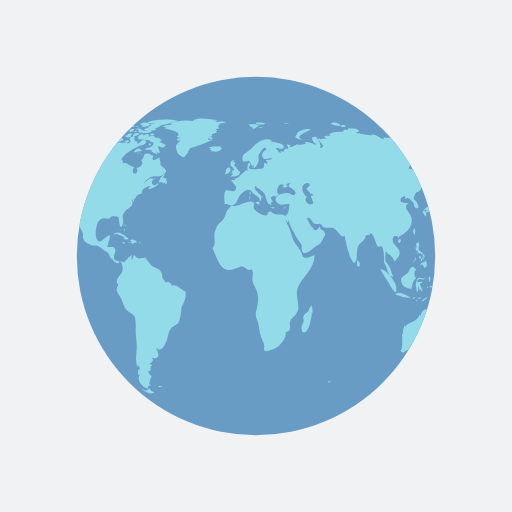
t = 0.00 s
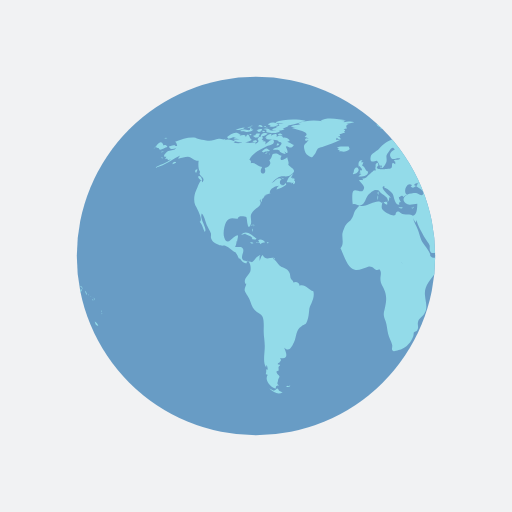
t = 1.25 s
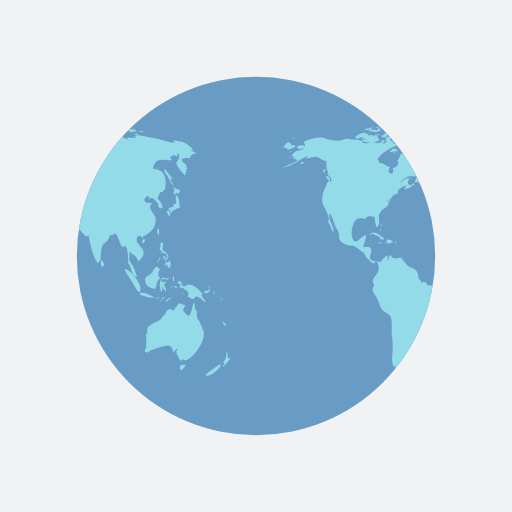
t = 2.50 s
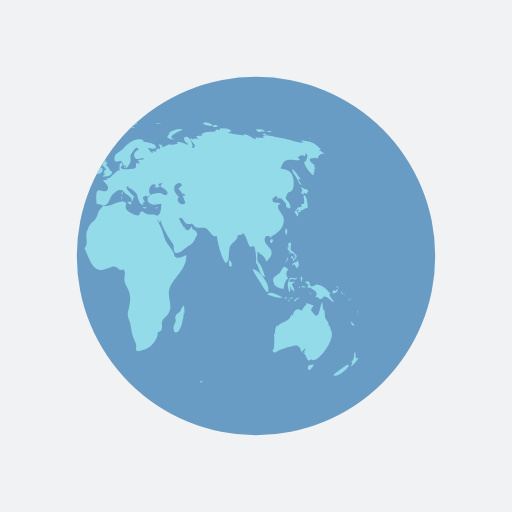
t = 3.75 s

The animated SVG that drew these frames (rendered in a browser with its animation timeline set to each time). Animation: 2 SMIL elements (animateTransform=2); one cycle of 5.00 s, repeats indefinitely.

<svg xmlns="http://www.w3.org/2000/svg" xmlns:xlink="http://www.w3.org/1999/xlink" style="margin: auto; background: rgb(241, 242, 243); display: block;" width="96px" height="96px" viewBox="0 0 100 100" preserveAspectRatio="xMidYMid">
<defs> <clipPath id="ldio-dafb9qollff-cp"> <circle cx="50" cy="50" r="35"></circle> </clipPath> </defs>
<circle cx="50" cy="50" r="35" fill="#689cc5"></circle>
<g clip-path="url(#ldio-dafb9qollff-cp)">
  <path transform="scale(2) translate(-25 -25)" fill="#93dbe9" d="M64.4,74.4c0.3,0.3,0.2,0.3-0.3,0.3C64.1,74.3,64.2,74.5,64.4,74.4z M31.4,75.4c-0.2,0.1-0.3-0.2-0.5,0.1c0.3,0.2,0.6,0.1,0.8-0.1C31.6,75.2,31.6,75.4,31.4,75.4z M84.9,36.9c-0.3,0.2-0.8-0.1-1.1-0.5 c0.1,0.2,0.1,0.6,0.3,0.9c-0.5,0.2-0.2,0.6,0.2,0.7c0-0.1,0-0.3,0-0.4c0.2,0.1,0.4,0.2,0.5,0.3c0.2-0.2,0.2-0.3,0.4-0.5 C85.1,37.2,85,37,84.9,36.9z M85.1,40.6c0-0.6-0.1-2.1-0.6-2.4c-0.6-0.4,0.5,2.1-0.6,1.6c0,0.2-0.1,0.5,0,0.7 c-0.8-0.3-0.9,0.5-1.4,0.9c0.3,0.3,0.4,0.6,0.6,0.9c0.3-0.4,0.2-0.9-0.3-1.2c0.2,0,0.4-0.2,0.6-0.2c0.2,0,0.6,0.2,0.6,0.2 C84.2,41,84.5,40.7,85.1,40.6z M83.7,41c-0.4-0.1-0.7,0.2-0.3,0.6c0.2-0.4,0-0.1,0.3-0.2C83.8,41.2,83.6,41.1,83.7,41z M93.5,62.8 c0.1,0.5,0.3,0.9,0.7,0.8C94.1,63.3,93.8,63,93.5,62.8z M93,71.2c-0.1-0.1-2.5,1.6-2.9,2.1c0.8,0.5,2.9-1.2,3.1-2.1 C93,71.5,92.9,71.2,93,71.2z M95,69.9c-0.4,0.2-0.6,0-0.5-0.4c0,0.1-0.1,0.2-0.1,0.3c0.1-0.5,0.1-0.8-0.1-1.1 c-0.3,0.7,0.1,1.4-0.7,2c0.3,0.3,0.3,0.4-0.1,0.7c0.1,0,0.1,0.1,0.1,0.2C93.9,71.3,95,70.2,95,69.9z M82,50.6 c0.2-0.2,0.3-0.2,0.3-0.5c-0.1,0-0.3-0.1-0.4-0.1C81.9,50.2,81.9,50.4,82,50.6z M82.4,50.6c-0.3-0.4-0.2,0.1-0.1,0.5 c0.2-0.3,0.3-0.5,0.2-0.9C82.5,50.4,82.4,50.5,82.4,50.6z M82.8,49.7c-0.1,0-0.2,0-0.3,0c0,0.1,0.2,0.4,0.2,0.5c-0.1,0-0.1,0-0.2,0 c0.1,0.2,0.1,0.3,0.2,0.5c0.1-0.2,0.1-0.2,0-0.5c0.1,0,0.2,0.1,0.2,0.1C83,50.1,82.9,49.9,82.8,49.7z M81,51 c0.2-0.3,0.3-0.4,0.2-0.8c-0.1,0.5-0.4,0.8-0.6,1.2C80.8,51.3,80.9,51.1,81,51z M81.2,48.6c0.1,0.2,0.1,0.5,0.3,0.3 c0,0.4,0.3,0.6,0.6,0.6c0,0,0-0.1,0.1-0.1c0.1,0.2,0.2,0.3,0.4,0.4c0-0.7-0.6-0.5-0.8-1c-0.2-0.4,0.2-0.9,0-1.4 c-0.5-0.1-0.6,0.3-0.4,1c0,0-0.1-0.1-0.1-0.1C81.1,48.3,81.1,48.4,81.2,48.6z M83.3,52.2c0.1-0.5,0.1-1.1-0.3-1.4c0,0.1,0,0.2,0,0.3 c-0.4,0.2-0.9,0.1-0.9,0.8c0.7-0.7,0.4,0.2,1,0.5c0-0.2,0.1-0.5,0.1-0.7C83.2,52,83.3,52.1,83.3,52.2z M81.5,49.6 c0.1-0.1,0.3-0.1-0.2-0.3C81.4,49.4,81.5,49.5,81.5,49.6z M91.8,57.4c0.1,0.1,0,0.2,0.2,0.1c-0.1-0.2-0.2-0.5-0.3-0.7 C91.6,57,91.7,57.1,91.8,57.4z M90.2,57.3c0.4-0.1,1.1-0.5,0.6-0.9c-0.1,0.4-0.2,0.6-0.4,0.3c-0.1,0-0.5,0.2-0.5,0.3 C89.9,57.2,90,57.2,90.2,57.3z M90.9,56.1c0.1,0.2,0.2,0.3,0.2,0.5c0.1-0.5-0.2-0.8-0.6-0.8C90.7,55.9,90.8,56,90.9,56.1z M90.3,59 c-0.2-0.4-0.7-0.7-1-1.6c0.1,0,0.2,0,0.3,0c-0.7-0.7-1.4-1.7-2.5-1.8c-0.5-0.1-1,0.5-1.3,0.3c-0.5-0.2-0.1-1.4-1.2-0.8 c0.3,0.4,0.6,0.5,0.9,0.6c-0.2,0-0.3,0.1-0.5,0.1c0.1,0.2,0.2,0.4,0.3,0.5c0.1,0,0.2-0.2,0.2-0.2c0.6,0.5,2,1,1,2 c0.6-0.3,0.7,0.4,1.2,0.3c0.4-0.1,0.4-0.5,0.6-0.5C89.2,57.9,89.5,58.9,90.3,59z M93.2,58.5c-0.1,0.1-0.2-0.2-0.2,0.1 C93.3,58.8,93.2,58.6,93.2,58.5z M92.4,57.7c0,0-0.1-0.2-0.2-0.3C92.2,57.6,92.3,57.6,92.4,57.7z M92.9,58c0.1,0.1,0.1,0.1,0.2,0.2 c-0.2-0.2-0.3-0.3-0.5-0.4C92.7,57.8,92.8,57.9,92.9,58z M93.5,59.1C93.6,58.9,93.6,58.8,93.5,59.1z M93.5,58.7c0-0.2,0-0.4-0.2-0.6 C93.3,58.3,93.4,58.5,93.5,58.7z M81,45.9c0.1-0.5,0.2-1-0.1-1.3C80.6,45,80.6,45.5,81,45.9z M94.8,61c0,0,0.1-0.2,0-0.4 C94.7,60.8,94.8,61.1,94.8,61z M94.8,61.2c0.1,0.1,0,0.3,0.2,0.1C94.9,61.1,94.8,61.2,94.8,61.2z M29.5,76.3 c-0.4-0.8-0.5-0.2-0.7-0.2c0.2,0-0.3,0.2-0.3,0.2c-0.2,0-0.6-0.3-0.9-0.4c0.9,0.9,1.9,1.2,2.6,0.7C30,76.6,29.8,76.4,29.5,76.3z M89.6,64.4c0-0.2-0.2-0.3-0.1-0.7c-0.2,0-0.1-0.1-0.3,0c0.1-0.8-0.5-1.1-0.7-1.7c-0.1-0.5,0-1-0.2-1.6c-0.1,0.1-0.1,0.1-0.2,0.2 c0-0.5-0.1-1.1-0.2-1.6c-0.5,0.9-0.5,3.8-1.7,2.2c-0.3-0.5-0.4-0.2-0.4-0.8c0-0.3,0.4-0.5,0.4-0.7c0-0.1-1.1-0.4-1.4-0.5 c0.3,0.3-0.7,0.7-0.8,1.5c-0.5-0.2-0.7-0.4-1.1-0.2c-0.4,0.1-0.7,0.9-0.7,1.1c0,0-0.1,0.1-0.1,0.1c0-0.1,0-0.2-0.1-0.3 c-0.4,0.8-0.6,1.1-1.3,1.4c-0.6,0.3-1.1,0.4-1.6,1c0-0.1,0-0.2,0-0.3c-0.3,0.6-0.5,1.1-0.3,1.8c-0.1-0.1-0.1-0.2-0.2-0.3 c0,0.1,0,0.3,0,0.4c0-0.1-0.1-0.1-0.1-0.2c0.1,1,0.1,1.7,0,2.7c0,0.4-0.6,0.5,0,0.9c0.4,0.2,0.7-0.3,1-0.4c0.8-0.2,1.4-0.5,2.3-0.7 c1.4-0.5,1.7-0.2,2.1,1.1c0.2-0.3,0.5-0.6,0.8-0.8c-0.1,0.4-0.3,0.7-0.6,1c0.2-0.1,0.3-0.2,0.5-0.4c-0.1,0.2-0.1,0.3-0.2,0.5 c0.5,0.2,0.5,2.1,1.5,0.9c0,0.1-0.1,0.1-0.1,0.2C86.9,71.3,90.8,66.1,89.6,64.4z M85.9,71.3c-0.4-0.2-1,0.2-0.7,0.8 c0.2,0.6,0.9-0.4,1.1-0.9C86.2,71.2,86.1,71.2,85.9,71.3z M24.6,44.3c0-0.2,0.2-0.3-0.1-0.5C24.5,44,24.6,44.2,24.6,44.3z M24.2,44.9c0.1,0.1,0.1,0.2,0.1,0.4c0.1-0.2,0.1-0.3,0-0.6C24.1,44.6,24.3,44.8,24.2,44.9z M24.4,43.9c-0.2,0-0.3-0.1-0.3,0.2 C24.3,44.1,24.4,43.9,24.4,43.9z M36.2,56.9c-1-0.3-1.6-1.5-2.7-1.1c0-0.7-0.8-0.9-1.2-0.6c0-0.4-0.4-0.5-0.5-0.8 c-0.1-0.1-0.1-0.7-0.2-1c-0.3-0.7-0.6-0.8-1.2-1.1c-0.6-0.3-0.6-0.2-1.1-0.8c-0.3-0.4-0.6-0.7-1-1c0.1,0,0.2-0.1,0.3-0.1 c-0.9-0.2-1.7,0.6-2.3-0.6c-0.4,0.3-0.4,0.8-0.6,1.2c0-0.3,0-0.7,0-0.9c0.4-0.6-0.1-0.2-0.5,0.1c-0.3,0.2-0.7,0.9-1,1 c0,0-1.6-0.3-1.6-0.3c-0.8-0.7,0.1-1.4-0.1-2.2c-0.2-0.8-1.1-0.3-1.6-0.5c0.2-0.3,0.3-0.7,0.3-1.1c0.1,0,0.1,0,0.1,0.1 c0.2-1.2,0.5-1.7-0.7-0.8c-0.6,0.5-1.3,1.5-1.8,0c-0.3-0.8,0-2.4,0.4-3.1c0.7-1.1,1.6-0.5,2.3-0.6c-0.1-0.7,1.4-0.4,1.6-0.3 c0.2,0.3,0.2,2.8,0.8,1.6c0.5-1-0.4-1.7,0.5-2.7c0.6-0.7,2-1.1,1.3-2.2c0.1,0,0.1,0,0.2,0.1c0-0.2,0-0.3,0.1-0.4 c0,0.4,0,0.4-0.1,0.8c0.3-0.4,0.3-0.4,0.3-0.9c0.1,0.1,0.1,0.1,0.1,0.2c0.2-0.3,0.4-0.5,0.4-0.7c0,0,0.4-0.1,0.6-0.1 c-0.1,0-0.3,0-0.5,0c0.4-0.2,0.8-0.2,1.1-0.4c-0.1,0,0,0-0.2,0c-0.1-0.9,1.4-1.5,1.9-1.4c-0.5,0.2-0.4,0.3-0.6,0.7 c0.5-0.1,1.4-0.5,1.9-0.9c0-0.1-0.1-0.3-0.1-0.4c-0.6,1.2-1.7-0.1-0.8-0.7c-0.7-0.6-1.3,0.5-2,0.8c0.5-0.5,1.1-1.2,1.7-1.3 c0.8-0.2,1.5,0.2,2.2-0.4c1.2-0.9,0.1-1.1-0.6-1.9c0.2-0.5-0.1-0.9-0.2-1.5c-0.5,0.5-1.8,1-1.1-0.3c-0.5,0-0.6-0.4-1.2-0.4 c-1,0-0.4,0.7-1.2,1.3c0.6,0.8-0.3,1.4-0.9,1.5c0.6,1.6-1.5,1.4-0.5-0.2c-0.8,0-1.4-1-2.2-0.7c0-0.6,0.1-0.4-0.3-0.7 c0.5-1.3,2.5-2.2,3.5-2.7c0.3-0.1,1.4-0.2,1.3-0.9c-0.2-1-1.3,0.4-1.7,0.6c0.1-0.2,0-0.2,0.1-0.5c-0.2,0-0.2-0.2-0.6,0 c0.1-0.1,0.1-0.2,0.2-0.3c-0.1,0-0.2,0-0.4-0.1c0.7-0.6-0.4-1-0.8-0.1c0.5,0.5-0.1,0.7-0.5,1c0.1-0.1,0.1-0.2,0.2-0.3 c-0.5-0.2-1,0.1-1.6,0c-0.4-0.1-0.7-0.4-1.2-0.1c0,0,0.1,0.1,0.1,0.1c-0.4,0.1-1.1,0.1-1.7,0c0.1-0.1,0.3-0.1,0.4-0.2 c-0.6-0.3-1.5-0.7-2.1-0.3c0.1-0.1,0.1-0.2,0.2-0.3c-0.4,0.3-0.9,0-1.4,0c-0.6,0.1-1.2,0.4-1.8,0.4c-0.6,0-2.5-0.4-2.7-0.6 c-1.3-0.2-2.7,0.3-4,0.8c0.3,0.2,0.3,0.4,0.4,0.8c-0.2,0-0.3,0-0.5,0c0.1-0.1,0.1-0.1,0.2-0.2c-0.4,0-0.9,0.2-1.3,0.3 c0.2,0.7,0.9,0.5,1.4,0.3c-0.3,0.5-0.9,0.4-1.5,0.6c-0.5,0.2-1.4,1.3-0.4,1.1c-0.1,0.1-0.1,0.3-0.3,0.5c0.2-0.1,0.3-0.1,0.5-0.1 c0,0.1,0,0.1-0.1,0.2c0.1,0,0.1-0.1,0.2-0.1c0,0.1,0,0.1,0,0.2c0.2-0.1,0.4-0.1,0.6-0.2c-1,0.9-2.2,1-3.2,1.7 c2.1-0.4,3.5-1.8,5.4-2.6c-0.3,0.1-0.7,0.4-0.8,0.8c0.8-0.2,1.2-0.4,1.9-0.4c0.8,0.1,1.3,0.9,2.1,0.8c-0.1,0.6-0.1,1.8,0.3,2.2 c-0.6,0.8,1.3,1,0.4,2c-0.2-1.2-0.9,1-1.2,1.6c-0.4,0.8-0.5,2-0.2,2.8c0.2,0.4,1.7,3,0.9,3.3c0.6,0.7,0.6,1.2,1,2 c0.6-0.7-1.1-2.5-0.6-3.6c0.4,0.2,0.8,1.8,1,2.3c0.2,0.4,0.6,1.1,0.8,1.6c0.1,0.7-0.2,0.6,0.2,1.3c0.2,0.4,0.9,0.7,1.3,0.9 c0.5,0.3,1,0.1,1.3,0.2c0.8,0.3,1.4,1.1,2.1,1.3c0,0-0.1,0-0.1,0c0.4,0.5,0.5,0.9,0.7,1.3c0.1-0.1,0.1-0.1,0.1-0.2 c0.4,0.6,0.9,1.2,1.4,1c-0.1-0.8,0.3-0.4,0.5-0.1c0.3,0.5,0.3,1.3,0.2,1.7c-0.2,0.7-1.6,1.6-0.9,2.5c0-0.1,0.1-0.1,0.1-0.2 c0,0.6-0.4,0.8-0.3,1.5c0.1,0.3,0.7,1.2,0.9,1.6c0.3,0.7,0.5,1.6,1,2.1c0.5,0.6,1.3,0.7,1.6,1.4c0.3,0.7,0.2,2,0.2,2.8 c0,1,0.2,1.8,0.2,2.7c0.1,1.2-0.5,3.5,0.3,4.4c0-0.2,0-0.3,0-0.5c0.3,0.3,0.2,0.4,0.3,0.9c-0.1,0-0.2-0.1-0.3-0.1c0,0.5,0,0.6-0.1,1 c0.1,0,0.3,0.1,0.4,0.1c-0.8,1.1,0.7,2.6,1.6,2.7c-0.1-0.5,0.1-0.6,0.6-0.6c-0.6-0.4-0.2-0.6-0.2-1c0-0.2,0.3-0.7,0.3-0.7 c0-0.2-0.3-0.5-0.3-0.4c0-0.1-0.3-0.3-0.3-0.6c0-0.2,0.4-0.2,0.4-0.2c0.1-0.5-0.2-0.7,0.3-1c0-0.1-0.1-0.1-0.1-0.2 c-0.8,0,0-0.5,0-0.4c0.1-0.3,0.5-0.3,0.1-0.9c1.8,0.4,1.2-1.1,0.8-2c1,0.9,1.4,0,1.9-1c0.6-1.3,0.3-2.4,1.5-3.2 c0.7-0.5,0.7-0.1,1.1-1c0.3-0.8,0.3-1.4,0.4-2.2C35.4,59.7,36.6,58.3,36.2,56.9z M24.2,26.2c-0.2,0-0.3-0.1-0.5,0 C23.9,26.6,23.9,26.3,24.2,26.2z M22.4,25.3c-0.2,0.1-0.4,0.2-0.5,0.3c0.4,0.1,0.8,0,1.2,0c-0.2,0-0.4,0.2-0.6,0.2 c0.5,0,1.7,0,2-0.5c-0.2,0-0.3,0-0.4,0c0-0.1,0-0.2,0.1-0.3c-0.4,0.1-0.3-0.1-0.4,0.4C23.3,25.5,22.8,25.2,22.4,25.3z M24.2,27.3 c-0.5-0.1-0.6-1.9-1.2-0.5c0-0.6-0.7-0.4-1.2-0.3c0.1-0.1,0.1-0.1,0.2-0.2c-0.5-0.1-1.1,0.2-1.5,0.5c0.2,0,0.4,0.1,0.7,0.1 c-0.2,0-0.4,0.1-0.6,0.1c0.3,0.2,0.8,0.1,1.2,0.2c-0.4,0-0.8,0.1-1.2,0.1C21.2,28.1,23.6,27.9,24.2,27.3z M24,24.9 c0-0.3-0.3-0.1-0.7,0C23.6,25,23.8,24.9,24,24.9z M21.6,25.4c0.4-0.1,0.9-0.1,1.2-0.5c-0.6,0-1.2,0.2-1.8,0.5 C21.2,25.4,21.4,25.4,21.6,25.4z M32.4,34.8c-0.1,0-0.2,0.2-0.3,0c0,0,0.1-0.1,0.1-0.1c-0.1,0-0.3,0-0.4,0c0.2-0.2,0.3-0.5,0.5-0.7 c-0.6,0.1-1.2,1.1-1.3,1.6c0.3,0,0.7,0,1,0.1c-0.1,0.1-0.1,0.1-0.2,0.2c0.1-0.1,0.4-0.2,0.5-0.3c0,0.1,0,0.2-0.1,0.4 c0.4,0,0.5-0.3,0.4-0.7c-0.1,0-0.1,0-0.2,0.1c0-0.1,0.1-0.2,0.1-0.3C32.6,34.9,32.5,34.9,32.4,34.8z M14,35c0.7,0.6,0.5-0.1,0.2-0.5 C13.7,34.1,13.5,34.6,14,35z M19.6,27.1c0.8-0.1,1.5-0.7,2.3-0.8c-0.9-0.9-1.9,0-2.6,0.5C19.5,26.8,19.5,27,19.6,27.1z M27.7,29.4 c-0.8-0.6-0.7-0.5-1.6,0.2c0.1,0,0.4,0.2,0.3,0.2C27,29.4,27.6,29.7,27.7,29.4z M13.3,33.1c-0.2,0.2-0.3,0.4,0,0.7 c0.1-0.2,0.2-0.5,0.3-0.7C13.4,33.1,13.4,33.1,13.3,33.1z M27.5,30.1c0.1,0,0.1,0.3,0.2-0.1C27.6,30,27.6,30.1,27.5,30.1z M29.8,36 c-0.1,0,0-0.3-0.2-0.1c0.3,0.2,0.2,0.2,0.6,0.1C30.1,36.1,29.9,36.1,29.8,36z M26.7,30c0.2,0,0.3,0.1,0.6-0.2 C27,29.8,26.9,29.9,26.7,30z M30.5,35c-0.2-0.2-0.3-0.3-0.6-0.3C30.1,34.9,30.3,34.9,30.5,35z M27,25.3c0,0.2,0.1,0.2,0,0.5 c0.7,0.2,2.2,0.4,2.7-0.2c-0.7-0.3-1.4,0.1-2.1-0.2c0,0,0.1-0.1,0.1-0.1c-0.4-0.2-0.8-0.3-1.3-0.1C26.7,25.3,26.8,25.3,27,25.3z M26.8,24.9c0.2,0,0.3,0,0.5,0C27.2,24.8,26.9,24.9,26.8,24.9z M27.5,24.4c0.1,0,0.2,0,0.4,0c-0.1,0.1-0.2,0.1-0.3,0.2 c0.6,0.4,1.2,0,1.8-0.2c-0.5-0.6-1.3-0.6-2-0.2C27.3,24.4,27.4,24.2,27.5,24.4z M26.3,25.8c0.2,0,0.3,0.1,0.5-0.1 C26.6,25.6,26.1,25.4,26.3,25.8z M27,24.8c-0.1-0.2-0.1-0.3-0.5,0C26.8,24.9,26.8,24.7,27,24.8z M29.7,26.4c0.1,0,0.3,0,0.5,0 c-0.2-0.3-0.6-0.4-0.9-0.2C29.4,26.5,29.4,26.4,29.7,26.4z M26.9,26c-0.5-0.1-0.9,0.1-1,0.7c0.5-0.1,1-0.3,1.4-0.6 C27.1,26.1,27,26,26.9,26z M31.5,27.3c-0.4-0.3-0.7-0.5-1.2-0.4c-0.2-0.6-0.9-0.4-1.3-0.2c0.3-0.8-0.6-0.5-1-0.2 c0-0.1,0-0.1-0.1-0.2c0.1-0.1,0.2-0.1,0.3-0.2c-0.6,0-1.1,0.2-1.4,0.8c0.1,0,0.2,0,0.3,0C27.1,27,27,27,26.9,27.1 c0.6,0.3,2.7,0.1,2.5,0.6c0.8,0.1,0.7,0.4,0.2,0.9c-0.3,0.3-0.9,0.1-1.3,0.6c0.5,0.2,0.9-0.2,1.4,0.3c0,0-0.1,0.1-0.1,0.1 c0.4,0.3,0.8,0.5,1.2,0.5c-0.1-0.2-0.2-0.5-0.4-0.7c1.4,1.5,0.5-0.9,0.4-0.7c0.3-0.6,0.9,0.8,1.6-0.4c-0.5-0.1-0.8-0.5-1.3-0.6 c0.2-0.1,0.3-0.1,0.5-0.2C31.6,27.5,31.5,27.4,31.5,27.3z M25.7,24.7c0.2,0.1,0.4,0.1,0.6,0.1c-0.1-0.4-0.5-0.5-0.9-0.3 c0.1,0,0.1,0,0.2,0.1c-0.1,0-0.2,0.1-0.3,0.1C25.4,24.7,25.5,24.7,25.7,24.7z M29,24c0.5,0.1,0.9,0.1,1.4,0.1 c-0.3,0.1-0.7,0.1-1,0.1c0.1,0.2,0,0.1,0.2,0.3c-0.2,0.1-0.5,0.2-0.8,0.3c0.2,0.1,0.3,0.2,0.4,0.3c-0.4-0.2-0.8,0-1.1,0.3 c0.7,0.1,1.9,0.3,2.5-0.2c-0.1,0-0.2,0-0.4,0c0.4-0.3,1-0.4,1.2-0.7c-0.1,0-0.2,0-0.3,0c0.9,0,1.8-0.4,2.7-0.6c-0.1,0-0.3,0-0.4,0 c0.4-0.1,0.9-0.1,1.3-0.3c-1.6-0.4-4.4-0.4-5.9,0.3C28.9,23.8,28.9,23.9,29,24z M29.5,28.2c-0.2-0.3-0.3-0.3-0.5,0.2 C29.3,28.4,29.4,28.3,29.5,28.2z M24.4,24.6c-0.2,0-0.4-0.1-0.6,0.1C24,24.7,24.2,24.6,24.4,24.6z M25,27.4c-0.2,0-0.4,0-0.7,0.2 c0.3,0.2,0.6,0.2,0.9,0.1C25.2,27.4,25.1,27.5,25,27.4z M24.4,26.5c0.4,0.5,0.9,0.5,1.3,0c-0.1,0-0.2-0.1-0.2-0.1 c0.2-0.1,0.2-0.1,0.3-0.3c-0.4,0-0.9-0.1-0.9,0.3C24.7,26.4,24.6,26.5,24.4,26.5z M25.3,25.7c0.4,0.2,0.9-0.1,0.9-0.5 c-0.4,0-0.8,0-1.1,0.4C25.5,25.4,25.3,25.7,25.3,25.7z M78.1,46.7c-0.7,0.3-0.2,0.9,0,0.7C78.4,47,78.4,46.8,78.1,46.7z M24.7,46.8 c0.2,0,0.3,0,0.4-0.2c-0.8-0.5-2-1.9-3-0.7c0.3-0.1,0.6-0.2,0.9-0.3c0,0-0.1,0.1-0.1,0.1c0.6,0.3,1,0.3,1.4,0.8 c-0.1,0.1-0.1,0.2-0.2,0.2C24.3,46.7,24.5,46.8,24.7,46.8z M55.7,40.5c-0.1,0.1-0.2,0.1-0.4,0.1c0.4,0.2,0.3,0.1,0.6-0.2 C55.9,40.4,55.8,40.4,55.7,40.5z M49.5,32.8c0.1-0.4,0.2-0.6-0.3-0.4C49.2,32.7,49.3,32.7,49.5,32.8z M48.9,38.1 c0-0.3,0.1-0.4,0-0.7C48.6,37.7,48.8,37.8,48.9,38.1z M45.1,32.6c0.1-0.1,0.1-0.3,0.2-0.1c0,0.1,0.4,0.4,0.4,0.6 c0,0.4-0.6-0.1-0.3,0.6c-0.1,0-0.2,0.1-0.3,0.1c0.1,0,0.3,0.2,0.5,0.2c-0.2,0.1-0.4,0.3-0.6,0.5c0.7,0,1.9,0,1.9-1 c-0.6-0.2-0.6-1-1.2-1.2c0.2-0.2,0.2-0.5,0.3-0.6c-0.2,0-0.3,0-0.5,0c0.1-0.1,0.2-0.3,0.3-0.4C45,31.2,44.9,32,45.1,32.6z M53.3,40.5c-0.2,0-0.2,0.1-0.4-0.1c0,0.1,0,0.1,0,0.2c0.3,0.1,0.5,0.2,0.8,0C53.5,40.5,53.5,40.5,53.3,40.5z M41.5,27.3 c-0.3,0-0.6,0-0.9,0c0-0.1,0.2-0.4,0.2-0.4c0.3,0.3,0.4,0.3,0.8,0.3c-0.2-0.3-0.2-0.4-0.6-0.6c0.1,0,0.3,0,0.5,0 c-0.1-0.1,0-0.2-0.2-0.4c0.3,0,0.5-0.1,0.7-0.2C42,26,42,26,41.9,26c0.2,0,0.3,0,0.5,0c-0.1-0.1-0.2-0.2-0.2-0.3 c0.3-0.2,0.3-0.2-0.1-0.5c0.2,0,0.5-0.1,0.7-0.1c-0.3-0.4-0.2-0.7,0.3-0.9c-0.2,0-0.3,0-0.5,0c0.5,0,1-0.2,1.6-0.3 c-0.6-0.3-1.5-0.1-2.1,0c0.1-0.1,0.2-0.1,0.2-0.2c-0.6-0.1-1.3-0.1-1.9-0.1c0.7,0,1.5,0.1,2.2-0.1c-1.4-0.2-3.8-0.7-5,0.1 c0.1,0,0.3,0.1,0.4,0.1c-1.6-0.3-3.3-0.2-4.8,0.4c0.2,0,0.3,0.1,0.5,0.1c-0.6,0.3-1.4,0.1-1.9,0.5c0.4,0.1,0.8,0.2,1.2,0.2 c-0.3,0-0.7,0-1,0.1c0.2,0.2,4.1,0.7,2.5,1.7c0.3,0.1,0.5,0.2,0.8,0.4c-0.9-0.5-1,0.9,0,0.2c-0.6,1-1.2,0.7-0.8,2.1 c0.2,0.7,0.5,0.9,0.9,1.1c0.7,0.4,0.6,0.2,1.1-0.4c0.1-0.1,0.4-0.9,0.6-1.1c0.4-0.3,0.8-0.2,1.1-0.4C39.3,28.2,40.4,27.9,41.5,27.3z M25.3,47.4c0.3,0.1,0.4-0.1,0.6,0.3c0.2-0.4,0.6-0.3,0.9-0.4c-0.3-0.4-0.9-0.7-1.4-0.4c0.2,0.2,0.1,0.2,0.3,0.4 c-0.2,0-0.3,0.1-0.6,0C25,47.6,25.1,47.4,25.3,47.4z M80.8,58.3c0.1,0,0.2-0.1,0.3-0.1C81,58,80.7,58,80.5,58.4 C80.6,58.4,80.7,58.3,80.8,58.3z M82.5,56.6c-0.2-0.4-0.3-0.7-0.5-1.1c0.2-0.1,0.3-0.3,0.5-0.3c0-0.1,0-0.1,0-0.2 c-0.4,0.2-1.4,0.1-0.8-0.4c0.5-0.4,1.2,0.5,1.3-0.5c-0.4,0.6-0.9,0-1.3,0.2c-0.3,0.2-0.5,1.1-0.5,1.5c0,0,0.3,1.2,0.2,1.2 c0.4,0.2,0.2-0.9,0.4-1.2c0,0.4,0.1,0.6,0.2,0.9c0.1-0.1,0.2-0.1,0.3-0.2c-0.1,0.3,0,0.3,0,0.5C82.5,56.9,82.4,56.8,82.5,56.6z M78.5,55.3c0.1,0.8,1.5,1.1,1.9,1.1c0.1-0.7,0.3-1.8,0.9-2c-0.6-0.8-0.4-1.3,0-1.8c-0.4-0.2-0.5-0.6-0.8-0.5 c-0.3,0.1-0.6,0.9-0.8,1.1C79.1,53.9,77.9,54,78.5,55.3z M85.8,57.1c-0.1,0.1-0.2,0-0.2,0.5C85.8,57.4,85.7,57.2,85.8,57.1z M83.6,56c-0.1,0-0.2,0-0.3,0C83.6,56.5,83.5,56.1,83.6,56z M81.6,58.9c-0.1-0.2-0.1-0.4-0.5-0.3C81.3,58.8,81.4,58.8,81.6,58.9z M82.3,58.2c-0.1-0.2-0.5-0.1-0.8,0.1C81.7,58.4,82,58.3,82.3,58.2z M78.7,58c0.5,0.1,1,0.2,1.5,0.1c-0.6-0.3-2.6-1.5-3-0.6 C77.7,57.7,78.2,57.8,78.7,58z M77.4,56.5c0.3-1-2-4.1-3.1-3.9c0.4,0.9,1,1.6,1.5,2.5C76,55.4,77.5,58.3,77.4,56.5z M84.2,56.1 c0.2,0.1,0.3,0,0.5,0.2c-0.2-0.5-0.6-0.6-0.9-0.2C84,56.1,84.1,56.1,84.2,56.1z M83.9,55.1c0.1-0.4,0.3-0.8-0.1-1.2 C83.7,54.3,83.7,54.7,83.9,55.1z M82.7,58.8c0.2-0.3,0.6-0.5,0.9-0.7c-0.5,0-1,0.2-1.2,0.8C82.5,58.9,82.6,58.9,82.7,58.8z M44.1,33.6c-0.1,0.1-0.1,0.3-0.2,0.4c0.4,0.1,1.4-0.5,1.1-1C44.7,32.3,44,33,44.1,33.6z M41.8,29.6c0.5,0.1,1.1-0.1,1.5-0.5 c0-0.1-0.2-0.4-0.2-0.5c-0.6,0.1-1.9-0.2-2.3,0.3c0.2,0,0.3,0.1,0.5,0.1c-0.1,0-0.2,0.1-0.4,0.2c0.2,0.1,0.3,0.1,0.5,0.2 c-0.1,0.1-0.2,0.1-0.2,0.2C41.4,29.5,41.6,29.5,41.8,29.6z M48.7,38.5C48.8,40.2,49,37.2,48.7,38.5z M50.5,39.4 c-0.2,0-0.4,0.1-0.6,0c0.1,0.3,0.4,0.5,0.7,0.6C50.7,39.5,50.6,39.5,50.5,39.4z M24.1,47.3c-0.1,0.1-0.2-0.1-0.2,0.1 c0.3,0.2,0.3,0.2,0.6,0.1C24.4,47.3,24.3,47.4,24.1,47.3z M70,51c-0.1-0.1-0.1-0.1-0.2-0.2C69.3,52.7,70.9,52.3,70,51z M61,60.2 c0-0.2-0.1-0.4-0.2-0.6c-0.1,0.3-0.3,0.5-0.4,0.7c-0.1,0.8-0.9,0.8-1.1,1.4c-0.2,0.4,0.1,0.7,0,1.1c-0.1,0.4-0.3,0.6-0.4,1 c-0.1,1.2,0.5,1.5,1.1,0.7c0.5-0.7,0.9-2.6,0.9-3.5c0,0.1,0.1,0.2,0.1,0.2C61.1,60.9,61,60.6,61,60.2z M74.3,48.1 c-0.9,0.8-1-2.4-2-2.6c0,0.2,0,0.2,0,0.4c-0.3-0.1-0.5,0-0.9,0.1c0.1,0.9-1.3,1.5-1.5,2.2c-0.2,0.6-0.2,2.1-0.3,2.7 c-0.1,0.1-0.3,0.4-0.5,0.5c-1-1.2-1.5-3.8-1.8-5.4c-0.6,0.6-1.1-0.6-1.6-1c-0.5-0.5-0.4-0.4-1.1-0.5c-0.5-0.1-0.9,0.1-1.3-0.1 c-0.4-0.2-0.5-0.6-0.8-0.7c-0.3-0.1-0.5,0.2-1,0c-0.7-0.3-0.8-1.5-1.5-1.1c0.1,0.9,0.8,1.3,1,2.1c0-0.2,0.1-0.4,0.1-0.5 c0.1,1.3,1,0.8,1.4-0.1c-0.1,0.9,0.5,0.7,0.8,1.1c0.4,0.8,0.2,0.6-0.1,1.2c-0.4,1-0.6,1.2-1.5,1.7c-0.6,0.4-2,1.9-2.6,1.1 c-0.3-0.4-0.1-0.9-0.2-1.3c-0.2-0.5-0.7-1-0.9-1.4c-0.4-0.8-1.8-3-1.6-3.7c0,0.3-0.2,0.5-0.2,0.7c-0.2-0.3-0.4-0.5-0.5-0.9 c0.1,0.8,0.6,1.5,0.9,2.2c0.3,0.7,0.4,1.4,0.7,2.1c0.3,0.7,2,2.5,1.7,3c0.5,0.9,1.8,0.2,2.4-0.1c0.1,3.4-3.7,4.9-3.4,7.8 c0.1,1.4,0.7,2.7-0.3,3.9c-0.7,0.8-1,0.7-1.1,1.7c0,0.5,0.2,0.8-0.1,1.3c-0.1,0.2-0.6,0.3-0.7,0.5c0,0.1,0,0.5-0.1,0.7 c-0.2,0.5-0.5,1.1-0.9,1.5c-0.5,0.6-0.9,0.8-1.4,1c-0.2,0.1-1.4,0.4-1.5,0.4c-0.6-0.2-0.2-0.7-0.3-1.2c-0.2-0.8-0.6-1.4-0.8-2.2 c-0.2-0.9-0.2-1.6-0.5-2.5c-0.3-0.8-0.5-1.3-0.2-2.2c0.3-1.4,0.5-2.2,0.1-3.5c-0.3-1-0.9-1.5-0.9-2.5c0-0.8,0.3-1.3-0.2-1.9 c-0.9,0.6-1.1-0.8-2.2-0.5c-0.7,0.2-1.9,0.8-2.6,0.6c-1.5-0.3-2.2-3.1-2.8-4.2c0.8-0.8,0.2-2.2,0.4-3c0.1-0.4,0.4-1.2,0.6-1.5 c0.4-0.6,0.9-0.7,1.2-1.3c0.5-0.8,0.3-1.3,1-2c0.8-0.9,0.3-0.3,1.4-0.5c0.9-0.1,2.7-1.4,3.4-0.6c0.1,0,0.2-0.1,0.2-0.1 c-0.2,0.8-0.3,1.2,0.3,1.7c0.5,0.4,1.7,1.1,2.2,0.8c0.1,0,0-0.6,0.5-0.7c0.2-0.1,0.7,0.4,0.9,0.5c0.5,0.2,1.7-0.1,1.9,0.3 c0.9,0.2,1-1.5,1-2.3c-0.6,0-1.4,0.3-1.9,0.1c-1.2-0.5-0.9-1.5,0-1.9c0.4-0.2,1.1-0.3,1.6-0.3c0.4,0,1,0.7,1.4,0.3 c0.6-0.6-0.9-1.3-1.3-1.6c0.3-0.4,0.2-0.2,0.2-0.5c0.1-0.1,0.2-0.1,0.4-0.2c-0.4-0.1-1.6,0.5-0.6,0.6c-0.4,0.4-0.8,0.5-1.1,0.1 c0.1-0.1,0.2-0.1,0.3-0.2c-1-0.9-1.9,1.4-1,1.8c-0.2,0.1-0.5,0.3-0.7,0.5c-0.2-0.4-0.3-0.3-0.7-0.2c0.1,0.1,0.1,0.1,0.2,0.2 c-0.3-0.1-0.2,0.1-0.4-0.1c0,0.5,0.2,0.7,0.4,1.1c-0.1,0-0.2-0.1-0.3-0.1c0.1,0.2,0.1,0.2-0.1,0.2c0,0.1,0.1,0.2,0.1,0.4 C52,40,52,38.4,51.7,37.9c-0.3-0.5-1.4-1.3-1.6-1.2c-0.1-0.2,0-0.2,0-0.3c-1.3,0,1.2,2,1.3,2.3c-0.7-0.5-0.1,0.3-0.7,0.8 c0.3-1-0.8-1.3-1.3-1.8c-0.6-0.6-0.2-0.5-0.9-0.6c-0.5-0.1-1.1,0.5-1.3,0.7c-0.8,0.6-0.7,1.7-1.5,2.2c-0.8,0.5-1.1-0.4-1.8-0.1 c-0.1-0.5-0.2-2.3,0.1-2.6c0.4-0.5,1.5,0.4,1.9-0.1c0.7-0.8-0.5-1.5-0.8-2c0.3,0,0.5-0.1,0.8,0c0-0.1-0.1-0.3-0.1-0.4 c0.5,0.3,0.9-0.3,1.2-0.6c0.3-0.3,0.8-0.7,1-0.9c0.1-0.2,0.3,0.2,0.4-0.1c0,0-0.1-0.3-0.1-0.4c0.2-0.4-0.2-0.8,0.5-1 c0,0.1,0.1,0.4,0.1,0.5c-1.1,0.9,1.1,0.8,1.5,0.7c0.6-0.1,0.7,0.1,1.1-0.3c0.2-0.2-0.2-1.4,0.7-0.6c0-0.2,0-0.3,0-0.5 c-0.2-0.1-0.1-0.1-0.3-0.3c0.5-0.2,0.9,0,1.3-0.3c-0.6-0.4-1.5,0.5-1.9-0.3c-0.4-0.7,0.2-1.2,0.8-1.5c-0.5-0.8-0.9,0.1-1.2,0.5 c-0.7,0.9-0.3,0.8-0.4,1.8c0,0.2-0.6,1.4-0.9,1.3c-0.4-0.1-0.7-1.2-1-1.4c-0.3-0.1-1.5,0.8-1.2-0.8c0.1-0.6,1.1-1,1.6-1.5 c1-1.1,2.6-2.5,4.1-1.6c-0.1,0-0.2,0.1-0.3,0.1c0.4,0.2,2.3,0.3,2.6,0.9c0.4,1-1.2,0.3-1.6,0.4c0.5,0.3,0.5,0.9,1.1,1 c-0.1-0.1-0.1-0.2-0.2-0.3c0.2,0,0.6,0,0.9,0c-0.1-0.1-0.1-0.2-0.2-0.3c0.3-0.3,0.6-0.4,0.9-0.2c0-0.3-0.1-0.6-0.3-0.9 c0.4,0,0.6,0.1,0.8,0.3c-0.1,0-0.2,0-0.3,0c0.4,0.6,1.1-0.3,1.9-0.4c-0.1,0.1-0.1,0.1-0.2,0.2c0.5,0,1.2-0.1,1.6-0.3 c-0.1-0.1-0.2-0.1-0.3-0.2c0.6-0.2,1.5,0.2,2.1,0.5c0-0.1,0.1-0.1,0.1-0.2c-0.7-0.3-1.2-1.5-0.2-1.4c0.5,0,1.4,1.7,1,2.2 c0.4,0,0.5-0.1,0.6-0.5c-0.4-0.4-0.6-0.8-1-1.2c0.1-0.1,0.2-0.1,0.3-0.2c-0.1-0.1-0.1-0.2-0.2-0.2c0.2,0.2,0.4,0.4,0.6,0.6 c-0.1-0.1-0.1-0.2-0.2-0.2c0.4-0.2,0.8-0.2,1.2,0c-0.3-0.2-0.3-0.4-0.5-0.6c0.4-0.1,0.9-0.1,1.3-0.1c-0.1-0.1-0.2-0.1-0.3-0.2 c0.6-0.7,1.8-0.5,2.7-0.6c0.1-0.4,0.5-0.5,0.9-0.3C68.1,25,68,25,67.9,25c0.7,0.2,1.8-0.1,2.3,0.6c-0.2,0.1-0.5,0.3-0.7,0.4 c1.1,0.1,2.1,0.5,3.2,0.4c-0.1-0.1-0.1-0.2-0.2-0.2c1.1,0,1.5,0.7,2.5,1c0-0.1-0.1-0.2-0.1-0.4c0.6,0.2,1.2,0.1,1.8,0.1 c-0.1-0.1-0.3-0.2-0.4-0.3c0.5-0.3,1.7-0.1,2.3,0.1c0.7,0.2,1.4,0.2,2.1,0.4c1.1,0.2,2.5,0.9,3.6,0.7c-0.2-0.1-0.3-0.2-0.5-0.4 c1.8,0.3,2.5,0.3,3.9,1.8c-0.2,0-0.2,0.1-0.5,0.1c0.4,0.2,0.9,0.4,1.2,0.8c-0.6-0.2-1.3,0.2-1.3,0.9c-0.5-0.4-1.1,0-1.6,0 c0,0.9,0.6,0.7,1,1.4c-0.1,0-0.1,0-0.2,0c0.1,0.2,0.2,0.3,0.3,0.5c-0.1,0.1-0.2,0.1-0.3,0.2c0.1,0.1,0.1,0.3,0.2,0.4 c-0.1,0-0.2,0.1-0.3,0.1c0.2,0.4,0,0.4,0,0.7c-0.7-0.7-1.6-1.6-1.8-2.6c0.5-0.2,1-1.7,0.2-1.7c0.2,1-0.4,0.2-0.7,0.3 c-0.4,0.2-1.1,0.3-0.3,0.9c-0.6,0.3-1.3-0.1-2,0c-1.2,0.1-1.2,0.4-1.8,1.7c1.2,0.2,2.2,0.4,2.5,2.1c0.1,0.6,0.1,1.6-0.2,2.1 c-0.4,0.5-0.6,0.3-0.9,0.6c0,0-0.4,0.9-0.4,0.9c0.1,0.5,0.3,0.4,0.6,0.9c1.1,1.9-0.9,1.2-0.5,0.3c-0.2-0.2-0.7-0.8-0.7-0.8 c-0.4-0.2-0.5-0.6-1.1,0c0.4-1.3-0.9-0.4-0.9,0c0,0.9,1.3,0.4,1.6,0.8c-1.4,0.4,0.5,2.1,0.6,2.8c0.2,1.5-0.7,2.5-1.6,3.1 c-0.3,0.2-0.4,0.3-0.8,0.4c-0.1,0,0.1,0.4-0.1,0.4c-0.1,0-0.2-0.3-0.2-0.3c-0.1,0-1-0.5-1,0.7c0,0.8,1.1,1.3,1.3,2.1 c0.2,1.1-0.4,1.4-1,2.1c0-0.5-0.9-1.6-1.4-1.6c0-0.1,0-0.2,0-0.3c-0.1,0-0.2,0-0.3,0c0,0.6-0.1,1.2,0,1.7c0.1,0.4,0.5,0.7,0.7,1.1 c0.4,0.8,0.5,1.3,0.8,2.1c-1.2-0.2-1.1-2-1.8-2.8c0,0.1,0,0.2,0,0.2C75.1,51,75,47.7,74.3,48.1z M53.6,51.4 c-0.1-0.1-0.1-0.1-0.2-0.2C53.5,51.3,53.5,51.4,53.6,51.4z M61.2,39.7c-0.1-0.7-0.4-0.9-0.5-1.5c0.3,0.1,0.3,0,0.5,0 c-0.2-0.4-0.5-0.6-0.5-0.1c-0.1-0.7-0.6-0.8-0.9-1.4c0.1,0,0.2,0,0.3,0c0.2-0.4-0.1-0.3,0.4-0.3c0.1-1-1-0.7-1.3-0.2 C58.7,37,59.4,38,60,38.5C59.1,39.1,60.4,40.4,61.2,39.7z M50.4,24.2c0.4,0.2,1,0.2,1.5-0.1c-0.6-0.2-1.4-0.2-2-0.1 C50.1,24.2,50.2,24.2,50.4,24.2z M51,25c0.1,0,0.3-0.1,0.4-0.1c-0.3-0.1-0.5-0.1-0.8-0.1c0.1,0.3,0.1-0.1,0,0.2 C50.8,24.9,50.9,24.9,51,25z M49.1,24.8c0.1,0,0.2,0.1,0.3,0.1c-0.1,0-0.1,0.1-0.2,0.1c0.7,0.5,0.8-0.4,1.5-0.5 c-0.9-0.3-1.4-0.2-2.2-0.2C48.7,24.5,48.9,24.7,49.1,24.8z M27.1,47.3c0.1,0.1,0,0.4,0.4,0.1C27.4,47.3,27.3,47.3,27.1,47.3z M55.6,24.1c0.3,0.1,0.6,0,0.9-0.1c-0.5,0-0.8,0-1.3,0C55.5,24,55.7,24.2,55.6,24.1z M57.7,26.9c0.4,0.2,0.9,0.4,1.4,0.3 c-2-0.4,1.3-1.7,1.6-1.9c-0.7-0.3-1.8,0.1-2.5,0.5c-0.1,0.2,0,0.1-0.3,0.4c0.1,0,0.1,0,0.2,0C57.7,26.4,57.7,26.6,57.7,26.9z M65.1,24.4c0.5,0.1,1,0.2,1.5,0.2c-0.4-0.6-1.5-0.9-2.1-0.4C64.7,24.1,64.8,24.3,65.1,24.4z M75.7,25.8c0.3-0.1,0.7-0.1,1.1-0.1 c-0.3-0.5-1.3-0.5-1.8-0.4C75.2,25.7,75.4,25.8,75.7,25.8z M67.6,24.6c-0.5-0.2-0.9-0.4-1,0.2C67,24.8,67.5,24.8,67.6,24.6z M76.6,26.1c-0.2,0.1-0.2,0-0.3,0.2c0.3,0.1,0.6,0.1,0.8,0.1C77,26.2,76.8,26.1,76.6,26.1z M5,29.1C5,29.1,5,29.1,5,29.1z M7.7,27 c-0.2-0.1-0.3-0.2-0.6,0.1C7.3,27.1,7.5,27,7.7,27z M82.3,33.9c0.6,0.5,0.9,1.6,1.4,2.3c0-0.1,0-0.2,0-0.3c0.1,0.1,0.2,0.2,0.3,0.2 c-0.3-0.4-0.7-0.7-0.7-1.2c0.2,0,0.3,0.1,0.5,0.1c-0.6-0.6-1.2-1.8-1.8-2C82.1,33.3,82.2,33.4,82.3,33.9z M5.5,28.8 c0,0,0.3,0.1,0.5,0.1c0.1,0.8,1.1-0.1,1.7-0.2c-0.2-0.5-0.7-0.4-1-0.2c0.1-0.1,0.2-0.1,0.2-0.2C6.4,27,5.6,28.5,5,29.1 C5.2,28.9,5.7,28.4,5.5,28.8z M77.6,25.8c0.2,0,0.3,0.1,0.5-0.1c-0.3-0.1-0.7-0.1-1.1-0.1C77.2,25.7,77.3,25.7,77.6,25.8z M85.8,27.1c-0.1-0.1-0.2-0.2-0.3-0.2c0,0-0.1,0.1-0.1,0.1C85.6,27.1,85.7,27,85.8,27.1z M28.5,50.6c0,0,0.1,0.3,0.2-0.2 C28.6,50.3,28.5,50.6,28.5,50.6z M7.1,29.7c-0.3-0.1-0.4-0.2-0.7,0C6.6,29.8,6.8,29.7,7.1,29.7z M9.2,31.6c-0.3,0.1-0.5,0.1-0.5,0.5 c0.2-0.1,0.5-0.2,0.7-0.3C9.3,31.5,9.3,31.7,9.2,31.6z M6.4,30.8c0.2,0,0.3,0.3,0.4,0C6.7,30.7,6.5,30.8,6.4,30.8z">
    <animateTransform attributeName="transform" type="translate" repeatCount="indefinite" dur="5s" keyTimes="0;1" values="-100 0;0 0"></animateTransform>
  </path>
  <path transform="scale(2)" fill="#93dbe9" d="M64.4,74.4c0.3,0.3,0.2,0.3-0.3,0.3C64.1,74.3,64.2,74.5,64.4,74.4z M31.4,75.4c-0.2,0.1-0.3-0.2-0.5,0.1c0.3,0.2,0.6,0.1,0.8-0.1C31.6,75.2,31.6,75.4,31.4,75.4z M84.9,36.9c-0.3,0.2-0.8-0.1-1.1-0.5 c0.1,0.2,0.1,0.6,0.3,0.9c-0.5,0.2-0.2,0.6,0.2,0.7c0-0.1,0-0.3,0-0.4c0.2,0.1,0.4,0.2,0.5,0.3c0.2-0.2,0.2-0.3,0.4-0.5 C85.1,37.2,85,37,84.9,36.9z M85.1,40.6c0-0.6-0.1-2.1-0.6-2.4c-0.6-0.4,0.5,2.1-0.6,1.6c0,0.2-0.1,0.5,0,0.7 c-0.8-0.3-0.9,0.5-1.4,0.9c0.3,0.3,0.4,0.6,0.6,0.9c0.3-0.4,0.2-0.9-0.3-1.2c0.2,0,0.4-0.2,0.6-0.2c0.2,0,0.6,0.2,0.6,0.2 C84.2,41,84.5,40.7,85.1,40.6z M83.7,41c-0.4-0.1-0.7,0.2-0.3,0.6c0.2-0.4,0-0.1,0.3-0.2C83.8,41.2,83.6,41.1,83.7,41z M93.5,62.8 c0.1,0.5,0.3,0.9,0.7,0.8C94.1,63.3,93.8,63,93.5,62.8z M93,71.2c-0.1-0.1-2.5,1.6-2.9,2.1c0.8,0.5,2.9-1.2,3.1-2.1 C93,71.5,92.9,71.2,93,71.2z M95,69.9c-0.4,0.2-0.6,0-0.5-0.4c0,0.1-0.1,0.2-0.1,0.3c0.1-0.5,0.1-0.8-0.1-1.1 c-0.3,0.7,0.1,1.4-0.7,2c0.3,0.3,0.3,0.4-0.1,0.7c0.1,0,0.1,0.1,0.1,0.2C93.9,71.3,95,70.2,95,69.9z M82,50.6 c0.2-0.2,0.3-0.2,0.3-0.5c-0.1,0-0.3-0.1-0.4-0.1C81.9,50.2,81.9,50.4,82,50.6z M82.4,50.6c-0.3-0.4-0.2,0.1-0.1,0.5 c0.2-0.3,0.3-0.5,0.2-0.9C82.5,50.4,82.4,50.5,82.4,50.6z M82.8,49.7c-0.1,0-0.2,0-0.3,0c0,0.1,0.2,0.4,0.2,0.5c-0.1,0-0.1,0-0.2,0 c0.1,0.2,0.1,0.3,0.2,0.5c0.1-0.2,0.1-0.2,0-0.5c0.1,0,0.2,0.1,0.2,0.1C83,50.1,82.9,49.9,82.8,49.7z M81,51 c0.2-0.3,0.3-0.4,0.2-0.8c-0.1,0.5-0.4,0.8-0.6,1.2C80.8,51.3,80.9,51.1,81,51z M81.2,48.6c0.1,0.2,0.1,0.5,0.3,0.3 c0,0.4,0.3,0.6,0.6,0.6c0,0,0-0.1,0.1-0.1c0.1,0.2,0.2,0.3,0.4,0.4c0-0.7-0.6-0.5-0.8-1c-0.2-0.4,0.2-0.9,0-1.4 c-0.5-0.1-0.6,0.3-0.4,1c0,0-0.1-0.1-0.1-0.1C81.1,48.3,81.1,48.4,81.2,48.6z M83.3,52.2c0.1-0.5,0.1-1.1-0.3-1.4c0,0.1,0,0.2,0,0.3 c-0.4,0.2-0.9,0.1-0.9,0.8c0.7-0.7,0.4,0.2,1,0.5c0-0.2,0.1-0.5,0.1-0.7C83.2,52,83.3,52.1,83.3,52.2z M81.5,49.6 c0.1-0.1,0.3-0.1-0.2-0.3C81.4,49.4,81.5,49.5,81.5,49.6z M91.8,57.4c0.1,0.1,0,0.2,0.2,0.1c-0.1-0.2-0.2-0.5-0.3-0.7 C91.6,57,91.7,57.1,91.8,57.4z M90.2,57.3c0.4-0.1,1.1-0.5,0.6-0.9c-0.1,0.4-0.2,0.6-0.4,0.3c-0.1,0-0.5,0.2-0.5,0.3 C89.9,57.2,90,57.2,90.2,57.3z M90.9,56.1c0.1,0.2,0.2,0.3,0.2,0.5c0.1-0.5-0.2-0.8-0.6-0.8C90.7,55.9,90.8,56,90.9,56.1z M90.3,59 c-0.2-0.4-0.7-0.7-1-1.6c0.1,0,0.2,0,0.3,0c-0.7-0.7-1.4-1.7-2.5-1.8c-0.5-0.1-1,0.5-1.3,0.3c-0.5-0.2-0.1-1.4-1.2-0.8 c0.3,0.4,0.6,0.5,0.9,0.6c-0.2,0-0.3,0.1-0.5,0.1c0.1,0.2,0.2,0.4,0.3,0.5c0.1,0,0.2-0.2,0.2-0.2c0.6,0.5,2,1,1,2 c0.6-0.3,0.7,0.4,1.2,0.3c0.4-0.1,0.4-0.5,0.6-0.5C89.2,57.9,89.5,58.9,90.3,59z M93.2,58.5c-0.1,0.1-0.2-0.2-0.2,0.1 C93.3,58.8,93.2,58.6,93.2,58.5z M92.4,57.7c0,0-0.1-0.2-0.2-0.3C92.2,57.6,92.3,57.6,92.4,57.7z M92.9,58c0.1,0.1,0.1,0.1,0.2,0.2 c-0.2-0.2-0.3-0.3-0.5-0.4C92.7,57.8,92.8,57.9,92.9,58z M93.5,59.1C93.6,58.9,93.6,58.8,93.5,59.1z M93.5,58.7c0-0.2,0-0.4-0.2-0.6 C93.3,58.3,93.4,58.5,93.5,58.7z M81,45.9c0.1-0.5,0.2-1-0.1-1.3C80.6,45,80.6,45.5,81,45.9z M94.8,61c0,0,0.1-0.2,0-0.4 C94.7,60.8,94.8,61.1,94.8,61z M94.8,61.2c0.1,0.1,0,0.3,0.2,0.1C94.9,61.1,94.8,61.2,94.8,61.2z M29.5,76.3 c-0.4-0.8-0.5-0.2-0.7-0.2c0.2,0-0.3,0.2-0.3,0.2c-0.2,0-0.6-0.3-0.9-0.4c0.9,0.9,1.9,1.2,2.6,0.7C30,76.6,29.8,76.4,29.5,76.3z M89.6,64.4c0-0.2-0.2-0.3-0.1-0.7c-0.2,0-0.1-0.1-0.3,0c0.1-0.8-0.5-1.1-0.7-1.7c-0.1-0.5,0-1-0.2-1.6c-0.1,0.1-0.1,0.1-0.2,0.2 c0-0.5-0.1-1.1-0.2-1.6c-0.5,0.9-0.5,3.8-1.7,2.2c-0.3-0.5-0.4-0.2-0.4-0.8c0-0.3,0.4-0.5,0.4-0.7c0-0.1-1.1-0.4-1.4-0.5 c0.3,0.3-0.7,0.7-0.8,1.5c-0.5-0.2-0.7-0.4-1.1-0.2c-0.4,0.1-0.7,0.9-0.7,1.1c0,0-0.1,0.1-0.1,0.1c0-0.1,0-0.2-0.1-0.3 c-0.4,0.8-0.6,1.1-1.3,1.4c-0.6,0.3-1.1,0.4-1.6,1c0-0.1,0-0.2,0-0.3c-0.3,0.6-0.5,1.1-0.3,1.8c-0.1-0.1-0.1-0.2-0.2-0.3 c0,0.1,0,0.3,0,0.4c0-0.1-0.1-0.1-0.1-0.2c0.1,1,0.1,1.7,0,2.7c0,0.4-0.6,0.5,0,0.9c0.4,0.2,0.7-0.3,1-0.4c0.8-0.2,1.4-0.5,2.3-0.7 c1.4-0.5,1.7-0.2,2.1,1.1c0.2-0.3,0.5-0.6,0.8-0.8c-0.1,0.4-0.3,0.7-0.6,1c0.2-0.1,0.3-0.2,0.5-0.4c-0.1,0.2-0.1,0.3-0.2,0.5 c0.5,0.2,0.5,2.1,1.5,0.9c0,0.1-0.1,0.1-0.1,0.2C86.9,71.3,90.8,66.1,89.6,64.4z M85.9,71.3c-0.4-0.2-1,0.2-0.7,0.8 c0.2,0.6,0.9-0.4,1.1-0.9C86.2,71.2,86.1,71.2,85.9,71.3z M24.6,44.3c0-0.2,0.2-0.3-0.1-0.5C24.5,44,24.6,44.2,24.6,44.3z M24.2,44.9c0.1,0.1,0.1,0.2,0.1,0.4c0.1-0.2,0.1-0.3,0-0.6C24.1,44.6,24.3,44.8,24.2,44.9z M24.4,43.9c-0.2,0-0.3-0.1-0.3,0.2 C24.3,44.1,24.4,43.9,24.4,43.9z M36.2,56.9c-1-0.3-1.6-1.5-2.7-1.1c0-0.7-0.8-0.9-1.2-0.6c0-0.4-0.4-0.5-0.5-0.8 c-0.1-0.1-0.1-0.7-0.2-1c-0.3-0.7-0.6-0.8-1.2-1.1c-0.6-0.3-0.6-0.2-1.1-0.8c-0.3-0.4-0.6-0.7-1-1c0.1,0,0.2-0.1,0.3-0.1 c-0.9-0.2-1.7,0.6-2.3-0.6c-0.4,0.3-0.4,0.8-0.6,1.2c0-0.3,0-0.7,0-0.9c0.4-0.6-0.1-0.2-0.5,0.1c-0.3,0.2-0.7,0.9-1,1 c0,0-1.6-0.3-1.6-0.3c-0.8-0.7,0.1-1.4-0.1-2.2c-0.2-0.8-1.1-0.3-1.6-0.5c0.2-0.3,0.3-0.7,0.3-1.1c0.1,0,0.1,0,0.1,0.1 c0.2-1.2,0.5-1.7-0.7-0.8c-0.6,0.5-1.3,1.5-1.8,0c-0.3-0.8,0-2.4,0.4-3.1c0.7-1.1,1.6-0.5,2.3-0.6c-0.1-0.7,1.4-0.4,1.6-0.3 c0.2,0.3,0.2,2.8,0.8,1.6c0.5-1-0.4-1.7,0.5-2.7c0.6-0.7,2-1.1,1.3-2.2c0.1,0,0.1,0,0.2,0.1c0-0.2,0-0.3,0.1-0.4 c0,0.4,0,0.4-0.1,0.8c0.3-0.4,0.3-0.4,0.3-0.9c0.1,0.1,0.1,0.1,0.1,0.2c0.2-0.3,0.4-0.5,0.4-0.7c0,0,0.4-0.1,0.6-0.1 c-0.1,0-0.3,0-0.5,0c0.4-0.2,0.8-0.2,1.1-0.4c-0.1,0,0,0-0.2,0c-0.1-0.9,1.4-1.5,1.9-1.4c-0.5,0.2-0.4,0.3-0.6,0.7 c0.5-0.1,1.4-0.5,1.9-0.9c0-0.1-0.1-0.3-0.1-0.4c-0.6,1.2-1.7-0.1-0.8-0.7c-0.7-0.6-1.3,0.5-2,0.8c0.5-0.5,1.1-1.2,1.7-1.3 c0.8-0.2,1.5,0.2,2.2-0.4c1.2-0.9,0.1-1.1-0.6-1.9c0.2-0.5-0.1-0.9-0.2-1.5c-0.5,0.5-1.8,1-1.1-0.3c-0.5,0-0.6-0.4-1.2-0.4 c-1,0-0.4,0.7-1.2,1.3c0.6,0.8-0.3,1.4-0.9,1.5c0.6,1.6-1.5,1.4-0.5-0.2c-0.8,0-1.4-1-2.2-0.7c0-0.6,0.1-0.4-0.3-0.7 c0.5-1.3,2.5-2.2,3.5-2.7c0.3-0.1,1.4-0.2,1.3-0.9c-0.2-1-1.3,0.4-1.7,0.6c0.1-0.2,0-0.2,0.1-0.5c-0.2,0-0.2-0.2-0.6,0 c0.1-0.1,0.1-0.2,0.2-0.3c-0.1,0-0.2,0-0.4-0.1c0.7-0.6-0.4-1-0.8-0.1c0.5,0.5-0.1,0.7-0.5,1c0.1-0.1,0.1-0.2,0.2-0.3 c-0.5-0.2-1,0.1-1.6,0c-0.4-0.1-0.7-0.4-1.2-0.1c0,0,0.1,0.1,0.1,0.1c-0.4,0.1-1.1,0.1-1.7,0c0.1-0.1,0.3-0.1,0.4-0.2 c-0.6-0.3-1.5-0.7-2.1-0.3c0.1-0.1,0.1-0.2,0.2-0.3c-0.4,0.3-0.9,0-1.4,0c-0.6,0.1-1.2,0.4-1.8,0.4c-0.6,0-2.5-0.4-2.7-0.6 c-1.3-0.2-2.7,0.3-4,0.8c0.3,0.2,0.3,0.4,0.4,0.8c-0.2,0-0.3,0-0.5,0c0.1-0.1,0.1-0.1,0.2-0.2c-0.4,0-0.9,0.2-1.3,0.3 c0.2,0.7,0.9,0.5,1.4,0.3c-0.3,0.5-0.9,0.4-1.5,0.6c-0.5,0.2-1.4,1.3-0.4,1.1c-0.1,0.1-0.1,0.3-0.3,0.5c0.2-0.1,0.3-0.1,0.5-0.1 c0,0.1,0,0.1-0.1,0.2c0.1,0,0.1-0.1,0.2-0.1c0,0.1,0,0.1,0,0.2c0.2-0.1,0.4-0.1,0.6-0.2c-1,0.9-2.2,1-3.2,1.7 c2.1-0.4,3.5-1.8,5.4-2.6c-0.3,0.1-0.7,0.4-0.8,0.8c0.8-0.2,1.2-0.4,1.9-0.4c0.8,0.1,1.3,0.9,2.1,0.8c-0.1,0.6-0.1,1.8,0.3,2.2 c-0.6,0.8,1.3,1,0.4,2c-0.2-1.2-0.9,1-1.2,1.6c-0.4,0.8-0.5,2-0.2,2.8c0.2,0.4,1.7,3,0.9,3.3c0.6,0.7,0.6,1.2,1,2 c0.6-0.7-1.1-2.5-0.6-3.6c0.4,0.2,0.8,1.8,1,2.3c0.2,0.4,0.6,1.1,0.8,1.6c0.1,0.7-0.2,0.6,0.2,1.3c0.2,0.4,0.9,0.7,1.3,0.9 c0.5,0.3,1,0.1,1.3,0.2c0.8,0.3,1.4,1.1,2.1,1.3c0,0-0.1,0-0.1,0c0.4,0.5,0.5,0.9,0.7,1.3c0.1-0.1,0.1-0.1,0.1-0.2 c0.4,0.6,0.9,1.2,1.4,1c-0.1-0.8,0.3-0.4,0.5-0.1c0.3,0.5,0.3,1.3,0.2,1.7c-0.2,0.7-1.6,1.6-0.9,2.5c0-0.1,0.1-0.1,0.1-0.2 c0,0.6-0.4,0.8-0.3,1.5c0.1,0.3,0.7,1.2,0.9,1.6c0.3,0.7,0.5,1.6,1,2.1c0.5,0.6,1.3,0.7,1.6,1.4c0.3,0.7,0.2,2,0.2,2.8 c0,1,0.2,1.8,0.2,2.7c0.1,1.2-0.5,3.5,0.3,4.4c0-0.2,0-0.3,0-0.5c0.3,0.3,0.2,0.4,0.3,0.9c-0.1,0-0.2-0.1-0.3-0.1c0,0.5,0,0.6-0.1,1 c0.1,0,0.3,0.1,0.4,0.1c-0.8,1.1,0.7,2.6,1.6,2.7c-0.1-0.5,0.1-0.6,0.6-0.6c-0.6-0.4-0.2-0.6-0.2-1c0-0.2,0.3-0.7,0.3-0.7 c0-0.2-0.3-0.5-0.3-0.4c0-0.1-0.3-0.3-0.3-0.6c0-0.2,0.4-0.2,0.4-0.2c0.1-0.5-0.2-0.7,0.3-1c0-0.1-0.1-0.1-0.1-0.2 c-0.8,0,0-0.5,0-0.4c0.1-0.3,0.5-0.3,0.1-0.9c1.8,0.4,1.2-1.1,0.8-2c1,0.9,1.4,0,1.9-1c0.6-1.3,0.3-2.4,1.5-3.2 c0.7-0.5,0.7-0.1,1.1-1c0.3-0.8,0.3-1.4,0.4-2.2C35.4,59.7,36.6,58.3,36.2,56.9z M24.2,26.2c-0.2,0-0.3-0.1-0.5,0 C23.9,26.6,23.9,26.3,24.2,26.2z M22.4,25.3c-0.2,0.1-0.4,0.2-0.5,0.3c0.4,0.1,0.8,0,1.2,0c-0.2,0-0.4,0.2-0.6,0.2 c0.5,0,1.7,0,2-0.5c-0.2,0-0.3,0-0.4,0c0-0.1,0-0.2,0.1-0.3c-0.4,0.1-0.3-0.1-0.4,0.4C23.3,25.5,22.8,25.2,22.4,25.3z M24.2,27.3 c-0.5-0.1-0.6-1.9-1.2-0.5c0-0.6-0.7-0.4-1.2-0.3c0.1-0.1,0.1-0.1,0.2-0.2c-0.5-0.1-1.1,0.2-1.5,0.5c0.2,0,0.4,0.1,0.7,0.1 c-0.2,0-0.4,0.1-0.6,0.1c0.3,0.2,0.8,0.1,1.2,0.2c-0.4,0-0.8,0.1-1.2,0.1C21.2,28.1,23.6,27.9,24.2,27.3z M24,24.9 c0-0.3-0.3-0.1-0.7,0C23.6,25,23.8,24.9,24,24.9z M21.6,25.4c0.4-0.1,0.9-0.1,1.2-0.5c-0.6,0-1.2,0.2-1.8,0.5 C21.2,25.4,21.4,25.4,21.6,25.4z M32.4,34.8c-0.1,0-0.2,0.2-0.3,0c0,0,0.1-0.1,0.1-0.1c-0.1,0-0.3,0-0.4,0c0.2-0.2,0.3-0.5,0.5-0.7 c-0.6,0.1-1.2,1.1-1.3,1.6c0.3,0,0.7,0,1,0.1c-0.1,0.1-0.1,0.1-0.2,0.2c0.1-0.1,0.4-0.2,0.5-0.3c0,0.1,0,0.2-0.1,0.4 c0.4,0,0.5-0.3,0.4-0.7c-0.1,0-0.1,0-0.2,0.1c0-0.1,0.1-0.2,0.1-0.3C32.6,34.9,32.5,34.9,32.4,34.8z M14,35c0.7,0.6,0.5-0.1,0.2-0.5 C13.7,34.1,13.5,34.6,14,35z M19.6,27.1c0.8-0.1,1.5-0.7,2.3-0.8c-0.9-0.9-1.9,0-2.6,0.5C19.5,26.8,19.5,27,19.6,27.1z M27.7,29.4 c-0.8-0.6-0.7-0.5-1.6,0.2c0.1,0,0.4,0.2,0.3,0.2C27,29.4,27.6,29.7,27.7,29.4z M13.3,33.1c-0.2,0.2-0.3,0.4,0,0.7 c0.1-0.2,0.2-0.5,0.3-0.7C13.4,33.1,13.4,33.1,13.3,33.1z M27.5,30.1c0.1,0,0.1,0.3,0.2-0.1C27.6,30,27.6,30.1,27.5,30.1z M29.8,36 c-0.1,0,0-0.3-0.2-0.1c0.3,0.2,0.2,0.2,0.6,0.1C30.1,36.1,29.9,36.1,29.8,36z M26.7,30c0.2,0,0.3,0.1,0.6-0.2 C27,29.8,26.9,29.9,26.7,30z M30.5,35c-0.2-0.2-0.3-0.3-0.6-0.3C30.1,34.9,30.3,34.9,30.5,35z M27,25.3c0,0.2,0.1,0.2,0,0.5 c0.7,0.2,2.2,0.4,2.7-0.2c-0.7-0.3-1.4,0.1-2.1-0.2c0,0,0.1-0.1,0.1-0.1c-0.4-0.2-0.8-0.3-1.3-0.1C26.7,25.3,26.8,25.3,27,25.3z M26.8,24.9c0.2,0,0.3,0,0.5,0C27.2,24.8,26.9,24.9,26.8,24.9z M27.5,24.4c0.1,0,0.2,0,0.4,0c-0.1,0.1-0.2,0.1-0.3,0.2 c0.6,0.4,1.2,0,1.8-0.2c-0.5-0.6-1.3-0.6-2-0.2C27.3,24.4,27.4,24.2,27.5,24.4z M26.3,25.8c0.2,0,0.3,0.1,0.5-0.1 C26.6,25.6,26.1,25.4,26.3,25.8z M27,24.8c-0.1-0.2-0.1-0.3-0.5,0C26.8,24.9,26.8,24.7,27,24.8z M29.7,26.4c0.1,0,0.3,0,0.5,0 c-0.2-0.3-0.6-0.4-0.9-0.2C29.4,26.5,29.4,26.4,29.7,26.4z M26.9,26c-0.5-0.1-0.9,0.1-1,0.7c0.5-0.1,1-0.3,1.4-0.6 C27.1,26.1,27,26,26.9,26z M31.5,27.3c-0.4-0.3-0.7-0.5-1.2-0.4c-0.2-0.6-0.9-0.4-1.3-0.2c0.3-0.8-0.6-0.5-1-0.2 c0-0.1,0-0.1-0.1-0.2c0.1-0.1,0.2-0.1,0.3-0.2c-0.6,0-1.1,0.2-1.4,0.8c0.1,0,0.2,0,0.3,0C27.1,27,27,27,26.9,27.1 c0.6,0.3,2.7,0.1,2.5,0.6c0.8,0.1,0.7,0.4,0.2,0.9c-0.3,0.3-0.9,0.1-1.3,0.6c0.5,0.2,0.9-0.2,1.4,0.3c0,0-0.1,0.1-0.1,0.1 c0.4,0.3,0.8,0.5,1.2,0.5c-0.1-0.2-0.2-0.5-0.4-0.7c1.4,1.5,0.5-0.9,0.4-0.7c0.3-0.6,0.9,0.8,1.6-0.4c-0.5-0.1-0.8-0.5-1.3-0.6 c0.2-0.1,0.3-0.1,0.5-0.2C31.6,27.5,31.5,27.4,31.5,27.3z M25.7,24.7c0.2,0.1,0.4,0.1,0.6,0.1c-0.1-0.4-0.5-0.5-0.9-0.3 c0.1,0,0.1,0,0.2,0.1c-0.1,0-0.2,0.1-0.3,0.1C25.4,24.7,25.5,24.7,25.7,24.7z M29,24c0.5,0.1,0.9,0.1,1.4,0.1 c-0.3,0.1-0.7,0.1-1,0.1c0.1,0.2,0,0.1,0.2,0.3c-0.2,0.1-0.5,0.2-0.8,0.3c0.2,0.1,0.3,0.2,0.4,0.3c-0.4-0.2-0.8,0-1.1,0.3 c0.7,0.1,1.9,0.3,2.5-0.2c-0.1,0-0.2,0-0.4,0c0.4-0.3,1-0.4,1.2-0.7c-0.1,0-0.2,0-0.3,0c0.9,0,1.8-0.4,2.7-0.6c-0.1,0-0.3,0-0.4,0 c0.4-0.1,0.9-0.1,1.3-0.3c-1.6-0.4-4.4-0.4-5.9,0.3C28.9,23.8,28.9,23.9,29,24z M29.5,28.2c-0.2-0.3-0.3-0.3-0.5,0.2 C29.3,28.4,29.4,28.3,29.5,28.2z M24.4,24.6c-0.2,0-0.4-0.1-0.6,0.1C24,24.7,24.2,24.6,24.4,24.6z M25,27.4c-0.2,0-0.4,0-0.7,0.2 c0.3,0.2,0.6,0.2,0.9,0.1C25.2,27.4,25.1,27.5,25,27.4z M24.4,26.5c0.4,0.5,0.9,0.5,1.3,0c-0.1,0-0.2-0.1-0.2-0.1 c0.2-0.1,0.2-0.1,0.3-0.3c-0.4,0-0.9-0.1-0.9,0.3C24.7,26.4,24.6,26.5,24.4,26.5z M25.3,25.7c0.4,0.2,0.9-0.1,0.9-0.5 c-0.4,0-0.8,0-1.1,0.4C25.5,25.4,25.3,25.7,25.3,25.7z M78.1,46.7c-0.7,0.3-0.2,0.9,0,0.7C78.4,47,78.4,46.8,78.1,46.7z M24.7,46.8 c0.2,0,0.3,0,0.4-0.2c-0.8-0.5-2-1.9-3-0.7c0.3-0.1,0.6-0.2,0.9-0.3c0,0-0.1,0.1-0.1,0.1c0.6,0.3,1,0.3,1.4,0.8 c-0.1,0.1-0.1,0.2-0.2,0.2C24.3,46.7,24.5,46.8,24.7,46.8z M55.7,40.5c-0.1,0.1-0.2,0.1-0.4,0.1c0.4,0.2,0.3,0.1,0.6-0.2 C55.9,40.4,55.8,40.4,55.7,40.5z M49.5,32.8c0.1-0.4,0.2-0.6-0.3-0.4C49.2,32.7,49.3,32.7,49.5,32.8z M48.9,38.1 c0-0.3,0.1-0.4,0-0.7C48.6,37.7,48.8,37.8,48.9,38.1z M45.1,32.6c0.1-0.1,0.1-0.3,0.2-0.1c0,0.1,0.4,0.4,0.4,0.6 c0,0.4-0.6-0.1-0.3,0.6c-0.1,0-0.2,0.1-0.3,0.1c0.1,0,0.3,0.2,0.5,0.2c-0.2,0.1-0.4,0.3-0.6,0.5c0.7,0,1.9,0,1.9-1 c-0.6-0.2-0.6-1-1.2-1.2c0.2-0.2,0.2-0.5,0.3-0.6c-0.2,0-0.3,0-0.5,0c0.1-0.1,0.2-0.3,0.3-0.4C45,31.2,44.9,32,45.1,32.6z M53.3,40.5c-0.2,0-0.2,0.1-0.4-0.1c0,0.1,0,0.1,0,0.2c0.3,0.1,0.5,0.2,0.8,0C53.5,40.5,53.5,40.5,53.3,40.5z M41.5,27.3 c-0.3,0-0.6,0-0.9,0c0-0.1,0.2-0.4,0.2-0.4c0.3,0.3,0.4,0.3,0.8,0.3c-0.2-0.3-0.2-0.4-0.6-0.6c0.1,0,0.3,0,0.5,0 c-0.1-0.1,0-0.2-0.2-0.4c0.3,0,0.5-0.1,0.7-0.2C42,26,42,26,41.9,26c0.2,0,0.3,0,0.5,0c-0.1-0.1-0.2-0.2-0.2-0.3 c0.3-0.2,0.3-0.2-0.1-0.5c0.2,0,0.5-0.1,0.7-0.1c-0.3-0.4-0.2-0.7,0.3-0.9c-0.2,0-0.3,0-0.5,0c0.5,0,1-0.2,1.6-0.3 c-0.6-0.3-1.5-0.1-2.1,0c0.1-0.1,0.2-0.1,0.2-0.2c-0.6-0.1-1.3-0.1-1.9-0.1c0.7,0,1.5,0.1,2.2-0.1c-1.4-0.2-3.8-0.7-5,0.1 c0.1,0,0.3,0.1,0.4,0.1c-1.6-0.3-3.3-0.2-4.8,0.4c0.2,0,0.3,0.1,0.5,0.1c-0.6,0.3-1.4,0.1-1.9,0.5c0.4,0.1,0.8,0.2,1.2,0.2 c-0.3,0-0.7,0-1,0.1c0.2,0.2,4.1,0.7,2.5,1.7c0.3,0.1,0.5,0.2,0.8,0.4c-0.9-0.5-1,0.9,0,0.2c-0.6,1-1.2,0.7-0.8,2.1 c0.2,0.7,0.5,0.9,0.9,1.1c0.7,0.4,0.6,0.2,1.1-0.4c0.1-0.1,0.4-0.9,0.6-1.1c0.4-0.3,0.8-0.2,1.1-0.4C39.3,28.2,40.4,27.9,41.5,27.3z M25.3,47.4c0.3,0.1,0.4-0.1,0.6,0.3c0.2-0.4,0.6-0.3,0.9-0.4c-0.3-0.4-0.9-0.7-1.4-0.4c0.2,0.2,0.1,0.2,0.3,0.4 c-0.2,0-0.3,0.1-0.6,0C25,47.6,25.1,47.4,25.3,47.4z M80.8,58.3c0.1,0,0.2-0.1,0.3-0.1C81,58,80.7,58,80.5,58.4 C80.6,58.4,80.7,58.3,80.8,58.3z M82.5,56.6c-0.2-0.4-0.3-0.7-0.5-1.1c0.2-0.1,0.3-0.3,0.5-0.3c0-0.1,0-0.1,0-0.2 c-0.4,0.2-1.4,0.1-0.8-0.4c0.5-0.4,1.2,0.5,1.3-0.5c-0.4,0.6-0.9,0-1.3,0.2c-0.3,0.2-0.5,1.1-0.5,1.5c0,0,0.3,1.2,0.2,1.2 c0.4,0.2,0.2-0.9,0.4-1.2c0,0.4,0.1,0.6,0.2,0.9c0.1-0.1,0.2-0.1,0.3-0.2c-0.1,0.3,0,0.3,0,0.5C82.5,56.9,82.4,56.8,82.5,56.6z M78.5,55.3c0.1,0.8,1.5,1.1,1.9,1.1c0.1-0.7,0.3-1.8,0.9-2c-0.6-0.8-0.4-1.3,0-1.8c-0.4-0.2-0.5-0.6-0.8-0.5 c-0.3,0.1-0.6,0.9-0.8,1.1C79.1,53.9,77.9,54,78.5,55.3z M85.8,57.1c-0.1,0.1-0.2,0-0.2,0.5C85.8,57.4,85.7,57.2,85.8,57.1z M83.6,56c-0.1,0-0.2,0-0.3,0C83.6,56.5,83.5,56.1,83.6,56z M81.6,58.9c-0.1-0.2-0.1-0.4-0.5-0.3C81.3,58.8,81.4,58.8,81.6,58.9z M82.3,58.2c-0.1-0.2-0.5-0.1-0.8,0.1C81.7,58.4,82,58.3,82.3,58.2z M78.7,58c0.5,0.1,1,0.2,1.5,0.1c-0.6-0.3-2.6-1.5-3-0.6 C77.7,57.7,78.2,57.8,78.7,58z M77.4,56.5c0.3-1-2-4.1-3.1-3.9c0.4,0.9,1,1.6,1.5,2.5C76,55.4,77.5,58.3,77.4,56.5z M84.2,56.1 c0.2,0.1,0.3,0,0.5,0.2c-0.2-0.5-0.6-0.6-0.9-0.2C84,56.1,84.1,56.1,84.2,56.1z M83.9,55.1c0.1-0.4,0.3-0.8-0.1-1.2 C83.7,54.3,83.7,54.7,83.9,55.1z M82.7,58.8c0.2-0.3,0.6-0.5,0.9-0.7c-0.5,0-1,0.2-1.2,0.8C82.5,58.9,82.6,58.9,82.7,58.8z M44.1,33.6c-0.1,0.1-0.1,0.3-0.2,0.4c0.4,0.1,1.4-0.5,1.1-1C44.7,32.3,44,33,44.1,33.6z M41.8,29.6c0.5,0.1,1.1-0.1,1.5-0.5 c0-0.1-0.2-0.4-0.2-0.5c-0.6,0.1-1.9-0.2-2.3,0.3c0.2,0,0.3,0.1,0.5,0.1c-0.1,0-0.2,0.1-0.4,0.2c0.2,0.1,0.3,0.1,0.5,0.2 c-0.1,0.1-0.2,0.1-0.2,0.2C41.4,29.5,41.6,29.5,41.8,29.6z M48.7,38.5C48.8,40.2,49,37.2,48.7,38.5z M50.5,39.4 c-0.2,0-0.4,0.1-0.6,0c0.1,0.3,0.4,0.5,0.7,0.6C50.7,39.5,50.6,39.5,50.5,39.4z M24.1,47.3c-0.1,0.1-0.2-0.1-0.2,0.1 c0.3,0.2,0.3,0.2,0.6,0.1C24.4,47.3,24.3,47.4,24.1,47.3z M70,51c-0.1-0.1-0.1-0.1-0.2-0.2C69.3,52.7,70.9,52.3,70,51z M61,60.2 c0-0.2-0.1-0.4-0.2-0.6c-0.1,0.3-0.3,0.5-0.4,0.7c-0.1,0.8-0.9,0.8-1.1,1.4c-0.2,0.4,0.1,0.7,0,1.1c-0.1,0.4-0.3,0.6-0.4,1 c-0.1,1.2,0.5,1.5,1.1,0.7c0.5-0.7,0.9-2.6,0.9-3.5c0,0.1,0.1,0.2,0.1,0.2C61.1,60.9,61,60.6,61,60.2z M74.3,48.1 c-0.9,0.8-1-2.4-2-2.6c0,0.2,0,0.2,0,0.4c-0.3-0.1-0.5,0-0.9,0.1c0.1,0.9-1.3,1.5-1.5,2.2c-0.2,0.6-0.2,2.1-0.3,2.7 c-0.1,0.1-0.3,0.4-0.5,0.5c-1-1.2-1.5-3.8-1.8-5.4c-0.6,0.6-1.1-0.6-1.6-1c-0.5-0.5-0.4-0.4-1.1-0.5c-0.5-0.1-0.9,0.1-1.3-0.1 c-0.4-0.2-0.5-0.6-0.8-0.7c-0.3-0.1-0.5,0.2-1,0c-0.7-0.3-0.8-1.5-1.5-1.1c0.1,0.9,0.8,1.3,1,2.1c0-0.2,0.1-0.4,0.1-0.5 c0.1,1.3,1,0.8,1.4-0.1c-0.1,0.9,0.5,0.7,0.8,1.1c0.4,0.8,0.2,0.6-0.1,1.2c-0.4,1-0.6,1.2-1.5,1.7c-0.6,0.4-2,1.9-2.6,1.1 c-0.3-0.4-0.1-0.9-0.2-1.3c-0.2-0.5-0.7-1-0.9-1.4c-0.4-0.8-1.8-3-1.6-3.7c0,0.3-0.2,0.5-0.2,0.7c-0.2-0.3-0.4-0.5-0.5-0.9 c0.1,0.8,0.6,1.5,0.9,2.2c0.3,0.7,0.4,1.4,0.7,2.1c0.3,0.7,2,2.5,1.7,3c0.5,0.9,1.8,0.2,2.4-0.1c0.1,3.4-3.7,4.9-3.4,7.8 c0.1,1.4,0.7,2.7-0.3,3.9c-0.7,0.8-1,0.7-1.1,1.7c0,0.5,0.2,0.8-0.1,1.3c-0.1,0.2-0.6,0.3-0.7,0.5c0,0.1,0,0.5-0.1,0.7 c-0.2,0.5-0.5,1.1-0.9,1.5c-0.5,0.6-0.9,0.8-1.4,1c-0.2,0.1-1.4,0.4-1.5,0.4c-0.6-0.2-0.2-0.7-0.3-1.2c-0.2-0.8-0.6-1.4-0.8-2.2 c-0.2-0.9-0.2-1.6-0.5-2.5c-0.3-0.8-0.5-1.3-0.2-2.2c0.3-1.4,0.5-2.2,0.1-3.5c-0.3-1-0.9-1.5-0.9-2.5c0-0.8,0.3-1.3-0.2-1.9 c-0.9,0.6-1.1-0.8-2.2-0.5c-0.7,0.2-1.9,0.8-2.6,0.6c-1.5-0.3-2.2-3.1-2.8-4.2c0.8-0.8,0.2-2.2,0.4-3c0.1-0.4,0.4-1.2,0.6-1.5 c0.4-0.6,0.9-0.7,1.2-1.3c0.5-0.8,0.3-1.3,1-2c0.8-0.9,0.3-0.3,1.4-0.5c0.9-0.1,2.7-1.4,3.4-0.6c0.1,0,0.2-0.1,0.2-0.1 c-0.2,0.8-0.3,1.2,0.3,1.7c0.5,0.4,1.7,1.1,2.2,0.8c0.1,0,0-0.6,0.5-0.7c0.2-0.1,0.7,0.4,0.9,0.5c0.5,0.2,1.7-0.1,1.9,0.3 c0.9,0.2,1-1.5,1-2.3c-0.6,0-1.4,0.3-1.9,0.1c-1.2-0.5-0.9-1.5,0-1.9c0.4-0.2,1.1-0.3,1.6-0.3c0.4,0,1,0.7,1.4,0.3 c0.6-0.6-0.9-1.3-1.3-1.6c0.3-0.4,0.2-0.2,0.2-0.5c0.1-0.1,0.2-0.1,0.4-0.2c-0.4-0.1-1.6,0.5-0.6,0.6c-0.4,0.4-0.8,0.5-1.1,0.1 c0.1-0.1,0.2-0.1,0.3-0.2c-1-0.9-1.9,1.4-1,1.8c-0.2,0.1-0.5,0.3-0.7,0.5c-0.2-0.4-0.3-0.3-0.7-0.2c0.1,0.1,0.1,0.1,0.2,0.2 c-0.3-0.1-0.2,0.1-0.4-0.1c0,0.5,0.2,0.7,0.4,1.1c-0.1,0-0.2-0.1-0.3-0.1c0.1,0.2,0.1,0.2-0.1,0.2c0,0.1,0.1,0.2,0.1,0.4 C52,40,52,38.4,51.7,37.9c-0.3-0.5-1.4-1.3-1.6-1.2c-0.1-0.2,0-0.2,0-0.3c-1.3,0,1.2,2,1.3,2.3c-0.7-0.5-0.1,0.3-0.7,0.8 c0.3-1-0.8-1.3-1.3-1.8c-0.6-0.6-0.2-0.5-0.9-0.6c-0.5-0.1-1.1,0.5-1.3,0.7c-0.8,0.6-0.7,1.7-1.5,2.2c-0.8,0.5-1.1-0.4-1.8-0.1 c-0.1-0.5-0.2-2.3,0.1-2.6c0.4-0.5,1.5,0.4,1.9-0.1c0.7-0.8-0.5-1.5-0.8-2c0.3,0,0.5-0.1,0.8,0c0-0.1-0.1-0.3-0.1-0.4 c0.5,0.3,0.9-0.3,1.2-0.6c0.3-0.3,0.8-0.7,1-0.9c0.1-0.2,0.3,0.2,0.4-0.1c0,0-0.1-0.3-0.1-0.4c0.2-0.4-0.2-0.8,0.5-1 c0,0.1,0.1,0.4,0.1,0.5c-1.1,0.9,1.1,0.8,1.5,0.7c0.6-0.1,0.7,0.1,1.1-0.3c0.2-0.2-0.2-1.4,0.7-0.6c0-0.2,0-0.3,0-0.5 c-0.2-0.1-0.1-0.1-0.3-0.3c0.5-0.2,0.9,0,1.3-0.3c-0.6-0.4-1.5,0.5-1.9-0.3c-0.4-0.7,0.2-1.2,0.8-1.5c-0.5-0.8-0.9,0.1-1.2,0.5 c-0.7,0.9-0.3,0.8-0.4,1.8c0,0.2-0.6,1.4-0.9,1.3c-0.4-0.1-0.7-1.2-1-1.4c-0.3-0.1-1.5,0.8-1.2-0.8c0.1-0.6,1.1-1,1.6-1.5 c1-1.1,2.6-2.5,4.1-1.6c-0.1,0-0.2,0.1-0.3,0.1c0.4,0.2,2.3,0.3,2.6,0.9c0.4,1-1.2,0.3-1.6,0.4c0.5,0.3,0.5,0.9,1.1,1 c-0.1-0.1-0.1-0.2-0.2-0.3c0.2,0,0.6,0,0.9,0c-0.1-0.1-0.1-0.2-0.2-0.3c0.3-0.3,0.6-0.4,0.9-0.2c0-0.3-0.1-0.6-0.3-0.9 c0.4,0,0.6,0.1,0.8,0.3c-0.1,0-0.2,0-0.3,0c0.4,0.6,1.1-0.3,1.9-0.4c-0.1,0.1-0.1,0.1-0.2,0.2c0.5,0,1.2-0.1,1.6-0.3 c-0.1-0.1-0.2-0.1-0.3-0.2c0.6-0.2,1.5,0.2,2.1,0.5c0-0.1,0.1-0.1,0.1-0.2c-0.7-0.3-1.2-1.5-0.2-1.4c0.5,0,1.4,1.7,1,2.2 c0.4,0,0.5-0.1,0.6-0.5c-0.4-0.4-0.6-0.8-1-1.2c0.1-0.1,0.2-0.1,0.3-0.2c-0.1-0.1-0.1-0.2-0.2-0.2c0.2,0.2,0.4,0.4,0.6,0.6 c-0.1-0.1-0.1-0.2-0.2-0.2c0.4-0.2,0.8-0.2,1.2,0c-0.3-0.2-0.3-0.4-0.5-0.6c0.4-0.1,0.9-0.1,1.3-0.1c-0.1-0.1-0.2-0.1-0.3-0.2 c0.6-0.7,1.8-0.5,2.7-0.6c0.1-0.4,0.5-0.5,0.9-0.3C68.1,25,68,25,67.9,25c0.7,0.2,1.8-0.1,2.3,0.6c-0.2,0.1-0.5,0.3-0.7,0.4 c1.1,0.1,2.1,0.5,3.2,0.4c-0.1-0.1-0.1-0.2-0.2-0.2c1.1,0,1.5,0.7,2.5,1c0-0.1-0.1-0.2-0.1-0.4c0.6,0.2,1.2,0.1,1.8,0.1 c-0.1-0.1-0.3-0.2-0.4-0.3c0.5-0.3,1.7-0.1,2.3,0.1c0.7,0.2,1.4,0.2,2.1,0.4c1.1,0.2,2.5,0.9,3.6,0.7c-0.2-0.1-0.3-0.2-0.5-0.4 c1.8,0.3,2.5,0.3,3.9,1.8c-0.2,0-0.2,0.1-0.5,0.1c0.4,0.2,0.9,0.4,1.2,0.8c-0.6-0.2-1.3,0.2-1.3,0.9c-0.5-0.4-1.1,0-1.6,0 c0,0.9,0.6,0.7,1,1.4c-0.1,0-0.1,0-0.2,0c0.1,0.2,0.2,0.3,0.3,0.5c-0.1,0.1-0.2,0.1-0.3,0.2c0.1,0.1,0.1,0.3,0.2,0.4 c-0.1,0-0.2,0.1-0.3,0.1c0.2,0.4,0,0.4,0,0.7c-0.7-0.7-1.6-1.6-1.8-2.6c0.5-0.2,1-1.7,0.2-1.7c0.2,1-0.4,0.2-0.7,0.3 c-0.4,0.2-1.1,0.3-0.3,0.9c-0.6,0.3-1.3-0.1-2,0c-1.2,0.1-1.2,0.4-1.8,1.7c1.2,0.2,2.2,0.4,2.5,2.1c0.1,0.6,0.1,1.6-0.2,2.1 c-0.4,0.5-0.6,0.3-0.9,0.6c0,0-0.4,0.9-0.4,0.9c0.1,0.5,0.3,0.4,0.6,0.9c1.1,1.9-0.9,1.2-0.5,0.3c-0.2-0.2-0.7-0.8-0.7-0.8 c-0.4-0.2-0.5-0.6-1.1,0c0.4-1.3-0.9-0.4-0.9,0c0,0.9,1.3,0.4,1.6,0.8c-1.4,0.4,0.5,2.1,0.6,2.8c0.2,1.5-0.7,2.5-1.6,3.1 c-0.3,0.2-0.4,0.3-0.8,0.4c-0.1,0,0.1,0.4-0.1,0.4c-0.1,0-0.2-0.3-0.2-0.3c-0.1,0-1-0.5-1,0.7c0,0.8,1.1,1.3,1.3,2.1 c0.2,1.1-0.4,1.4-1,2.1c0-0.5-0.9-1.6-1.4-1.6c0-0.1,0-0.2,0-0.3c-0.1,0-0.2,0-0.3,0c0,0.6-0.1,1.2,0,1.7c0.1,0.4,0.5,0.7,0.7,1.1 c0.4,0.8,0.5,1.3,0.8,2.1c-1.2-0.2-1.1-2-1.8-2.8c0,0.1,0,0.2,0,0.2C75.1,51,75,47.7,74.3,48.1z M53.6,51.4 c-0.1-0.1-0.1-0.1-0.2-0.2C53.5,51.3,53.5,51.4,53.6,51.4z M61.2,39.7c-0.1-0.7-0.4-0.9-0.5-1.5c0.3,0.1,0.3,0,0.5,0 c-0.2-0.4-0.5-0.6-0.5-0.1c-0.1-0.7-0.6-0.8-0.9-1.4c0.1,0,0.2,0,0.3,0c0.2-0.4-0.1-0.3,0.4-0.3c0.1-1-1-0.7-1.3-0.2 C58.7,37,59.4,38,60,38.5C59.1,39.1,60.4,40.4,61.2,39.7z M50.4,24.2c0.4,0.2,1,0.2,1.5-0.1c-0.6-0.2-1.4-0.2-2-0.1 C50.1,24.2,50.2,24.2,50.4,24.2z M51,25c0.1,0,0.3-0.1,0.4-0.1c-0.3-0.1-0.5-0.1-0.8-0.1c0.1,0.3,0.1-0.1,0,0.2 C50.8,24.9,50.9,24.9,51,25z M49.1,24.8c0.1,0,0.2,0.1,0.3,0.1c-0.1,0-0.1,0.1-0.2,0.1c0.7,0.5,0.8-0.4,1.5-0.5 c-0.9-0.3-1.4-0.2-2.2-0.2C48.7,24.5,48.9,24.7,49.1,24.8z M27.1,47.3c0.1,0.1,0,0.4,0.4,0.1C27.4,47.3,27.3,47.3,27.1,47.3z M55.6,24.1c0.3,0.1,0.6,0,0.9-0.1c-0.5,0-0.8,0-1.3,0C55.5,24,55.7,24.2,55.6,24.1z M57.7,26.9c0.4,0.2,0.9,0.4,1.4,0.3 c-2-0.4,1.3-1.7,1.6-1.9c-0.7-0.3-1.8,0.1-2.5,0.5c-0.1,0.2,0,0.1-0.3,0.4c0.1,0,0.1,0,0.2,0C57.7,26.4,57.7,26.6,57.7,26.9z M65.1,24.4c0.5,0.1,1,0.2,1.5,0.2c-0.4-0.6-1.5-0.9-2.1-0.4C64.7,24.1,64.8,24.3,65.1,24.4z M75.7,25.8c0.3-0.1,0.7-0.1,1.1-0.1 c-0.3-0.5-1.3-0.5-1.8-0.4C75.2,25.7,75.4,25.8,75.7,25.8z M67.6,24.6c-0.5-0.2-0.9-0.4-1,0.2C67,24.8,67.5,24.8,67.6,24.6z M76.6,26.1c-0.2,0.1-0.2,0-0.3,0.2c0.3,0.1,0.6,0.1,0.8,0.1C77,26.2,76.8,26.1,76.6,26.1z M5,29.1C5,29.1,5,29.1,5,29.1z M7.7,27 c-0.2-0.1-0.3-0.2-0.6,0.1C7.3,27.1,7.5,27,7.7,27z M82.3,33.9c0.6,0.5,0.9,1.6,1.4,2.3c0-0.1,0-0.2,0-0.3c0.1,0.1,0.2,0.2,0.3,0.2 c-0.3-0.4-0.7-0.7-0.7-1.2c0.2,0,0.3,0.1,0.5,0.1c-0.6-0.6-1.2-1.8-1.8-2C82.1,33.3,82.2,33.4,82.3,33.9z M5.5,28.8 c0,0,0.3,0.1,0.5,0.1c0.1,0.8,1.1-0.1,1.7-0.2c-0.2-0.5-0.7-0.4-1-0.2c0.1-0.1,0.2-0.1,0.2-0.2C6.4,27,5.6,28.5,5,29.1 C5.2,28.9,5.7,28.4,5.5,28.8z M77.6,25.8c0.2,0,0.3,0.1,0.5-0.1c-0.3-0.1-0.7-0.1-1.1-0.1C77.2,25.7,77.3,25.7,77.6,25.8z M85.8,27.1c-0.1-0.1-0.2-0.2-0.3-0.2c0,0-0.1,0.1-0.1,0.1C85.6,27.1,85.7,27,85.8,27.1z M28.5,50.6c0,0,0.1,0.3,0.2-0.2 C28.6,50.3,28.5,50.6,28.5,50.6z M7.1,29.7c-0.3-0.1-0.4-0.2-0.7,0C6.6,29.8,6.8,29.7,7.1,29.7z M9.2,31.6c-0.3,0.1-0.5,0.1-0.5,0.5 c0.2-0.1,0.5-0.2,0.7-0.3C9.3,31.5,9.3,31.7,9.2,31.6z M6.4,30.8c0.2,0,0.3,0.3,0.4,0C6.7,30.7,6.5,30.8,6.4,30.8z">
    <animateTransform attributeName="transform" type="translate" repeatCount="indefinite" dur="5s" keyTimes="0;1" values="0 0;100 0"></animateTransform>
  </path>
</g>
</svg>